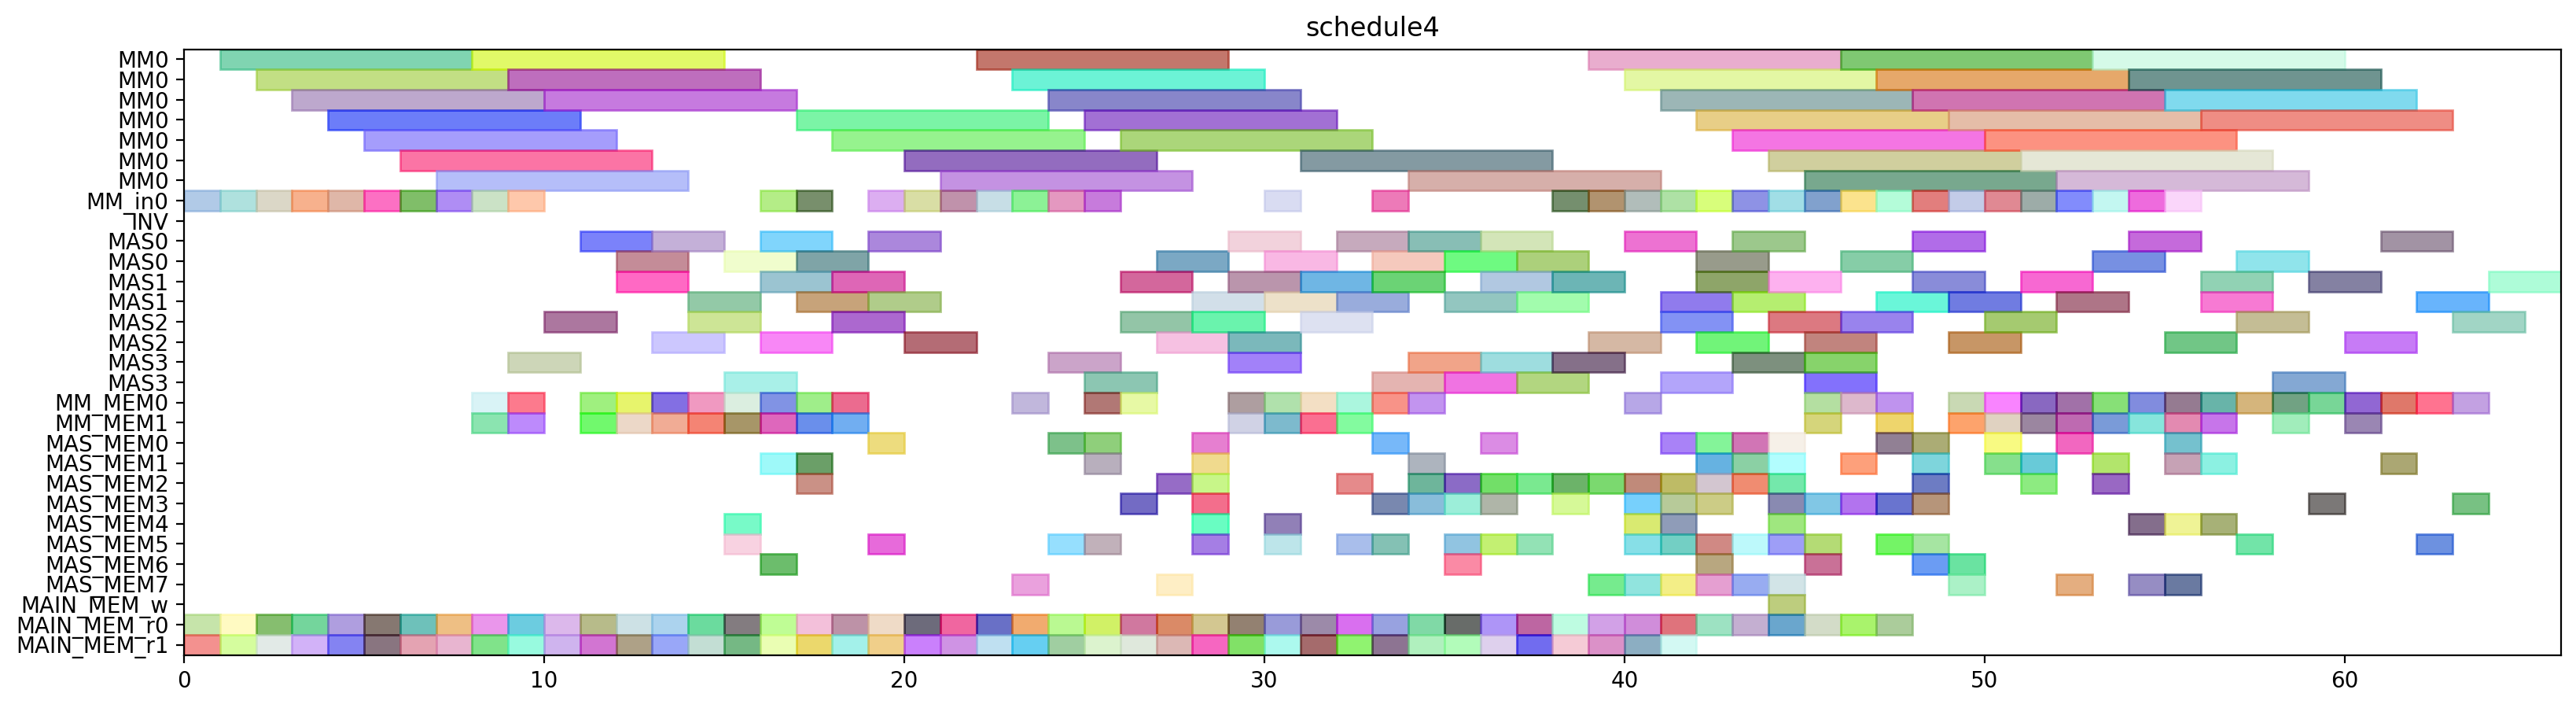

Source code (Python):
from pyschedule import Scenario, solvers, plotters, alt


def solve():
	horizon = 145
	S = Scenario("schedule4", horizon=horizon)

	# resource
	MM = S.Resources('MM', num=1, size=7)
	MM_in = S.Resources('MM_in', num=1)
	INV = S.Resource('INV')
	MAS = S.Resources('MAS', num=4, size=2, periods=range(1, horizon))
	MM_MEM = S.Resources('MM_MEM', num=2)
	MAS_MEM = S.Resources('MAS_MEM', num=8)
	MAIN_MEM_w = S.Resource('MAIN_MEM_w', size=1)
	MAIN_MEM_r = S.Resources('MAIN_MEM_r', num=2)

	# result of previous scheduling
	t4_t1_t1_in = S.Task('t4_t1_t1_in', length=1, delay_cost=1)
	S += t4_t1_t1_in >= 0
	t4_t1_t1_in += MM_in[0]

	t4_t1_t1_mem0 = S.Task('t4_t1_t1_mem0', length=1, delay_cost=1)
	S += t4_t1_t1_mem0 >= 0
	t4_t1_t1_mem0 += MAIN_MEM_r[0]

	t4_t1_t1_mem1 = S.Task('t4_t1_t1_mem1', length=1, delay_cost=1)
	S += t4_t1_t1_mem1 >= 0
	t4_t1_t1_mem1 += MAIN_MEM_r[1]

	t4_t1_t0_in = S.Task('t4_t1_t0_in', length=1, delay_cost=1)
	S += t4_t1_t0_in >= 1
	t4_t1_t0_in += MM_in[0]

	t4_t1_t0_mem0 = S.Task('t4_t1_t0_mem0', length=1, delay_cost=1)
	S += t4_t1_t0_mem0 >= 1
	t4_t1_t0_mem0 += MAIN_MEM_r[0]

	t4_t1_t0_mem1 = S.Task('t4_t1_t0_mem1', length=1, delay_cost=1)
	S += t4_t1_t0_mem1 >= 1
	t4_t1_t0_mem1 += MAIN_MEM_r[1]

	t4_t1_t1 = S.Task('t4_t1_t1', length=7, delay_cost=1)
	S += t4_t1_t1 >= 1
	t4_t1_t1 += MM[0]

	t4_t0_t1_in = S.Task('t4_t0_t1_in', length=1, delay_cost=1)
	S += t4_t0_t1_in >= 2
	t4_t0_t1_in += MM_in[0]

	t4_t0_t1_mem0 = S.Task('t4_t0_t1_mem0', length=1, delay_cost=1)
	S += t4_t0_t1_mem0 >= 2
	t4_t0_t1_mem0 += MAIN_MEM_r[0]

	t4_t0_t1_mem1 = S.Task('t4_t0_t1_mem1', length=1, delay_cost=1)
	S += t4_t0_t1_mem1 >= 2
	t4_t0_t1_mem1 += MAIN_MEM_r[1]

	t4_t1_t0 = S.Task('t4_t1_t0', length=7, delay_cost=1)
	S += t4_t1_t0 >= 2
	t4_t1_t0 += MM[0]

	t1_t1_in = S.Task('t1_t1_in', length=1, delay_cost=1)
	S += t1_t1_in >= 3
	t1_t1_in += MM_in[0]

	t1_t1_mem0 = S.Task('t1_t1_mem0', length=1, delay_cost=1)
	S += t1_t1_mem0 >= 3
	t1_t1_mem0 += MAIN_MEM_r[0]

	t1_t1_mem1 = S.Task('t1_t1_mem1', length=1, delay_cost=1)
	S += t1_t1_mem1 >= 3
	t1_t1_mem1 += MAIN_MEM_r[1]

	t4_t0_t1 = S.Task('t4_t0_t1', length=7, delay_cost=1)
	S += t4_t0_t1 >= 3
	t4_t0_t1 += MM[0]

	t1_t0_in = S.Task('t1_t0_in', length=1, delay_cost=1)
	S += t1_t0_in >= 4
	t1_t0_in += MM_in[0]

	t1_t0_mem0 = S.Task('t1_t0_mem0', length=1, delay_cost=1)
	S += t1_t0_mem0 >= 4
	t1_t0_mem0 += MAIN_MEM_r[0]

	t1_t0_mem1 = S.Task('t1_t0_mem1', length=1, delay_cost=1)
	S += t1_t0_mem1 >= 4
	t1_t0_mem1 += MAIN_MEM_r[1]

	t1_t1 = S.Task('t1_t1', length=7, delay_cost=1)
	S += t1_t1 >= 4
	t1_t1 += MM[0]

	t1_t0 = S.Task('t1_t0', length=7, delay_cost=1)
	S += t1_t0 >= 5
	t1_t0 += MM[0]

	t4_t0_t0_in = S.Task('t4_t0_t0_in', length=1, delay_cost=1)
	S += t4_t0_t0_in >= 5
	t4_t0_t0_in += MM_in[0]

	t4_t0_t0_mem0 = S.Task('t4_t0_t0_mem0', length=1, delay_cost=1)
	S += t4_t0_t0_mem0 >= 5
	t4_t0_t0_mem0 += MAIN_MEM_r[0]

	t4_t0_t0_mem1 = S.Task('t4_t0_t0_mem1', length=1, delay_cost=1)
	S += t4_t0_t0_mem1 >= 5
	t4_t0_t0_mem1 += MAIN_MEM_r[1]

	t0_t1_in = S.Task('t0_t1_in', length=1, delay_cost=1)
	S += t0_t1_in >= 6
	t0_t1_in += MM_in[0]

	t0_t1_mem0 = S.Task('t0_t1_mem0', length=1, delay_cost=1)
	S += t0_t1_mem0 >= 6
	t0_t1_mem0 += MAIN_MEM_r[0]

	t0_t1_mem1 = S.Task('t0_t1_mem1', length=1, delay_cost=1)
	S += t0_t1_mem1 >= 6
	t0_t1_mem1 += MAIN_MEM_r[1]

	t4_t0_t0 = S.Task('t4_t0_t0', length=7, delay_cost=1)
	S += t4_t0_t0 >= 6
	t4_t0_t0 += MM[0]

	t0_t1 = S.Task('t0_t1', length=7, delay_cost=1)
	S += t0_t1 >= 7
	t0_t1 += MM[0]

	t2_t1_in = S.Task('t2_t1_in', length=1, delay_cost=1)
	S += t2_t1_in >= 7
	t2_t1_in += MM_in[0]

	t2_t1_mem0 = S.Task('t2_t1_mem0', length=1, delay_cost=1)
	S += t2_t1_mem0 >= 7
	t2_t1_mem0 += MAIN_MEM_r[0]

	t2_t1_mem1 = S.Task('t2_t1_mem1', length=1, delay_cost=1)
	S += t2_t1_mem1 >= 7
	t2_t1_mem1 += MAIN_MEM_r[1]

	t2_t0_in = S.Task('t2_t0_in', length=1, delay_cost=1)
	S += t2_t0_in >= 8
	t2_t0_in += MM_in[0]

	t2_t0_mem0 = S.Task('t2_t0_mem0', length=1, delay_cost=1)
	S += t2_t0_mem0 >= 8
	t2_t0_mem0 += MAIN_MEM_r[0]

	t2_t0_mem1 = S.Task('t2_t0_mem1', length=1, delay_cost=1)
	S += t2_t0_mem1 >= 8
	t2_t0_mem1 += MAIN_MEM_r[1]

	t2_t1 = S.Task('t2_t1', length=7, delay_cost=1)
	S += t2_t1 >= 8
	t2_t1 += MM[0]

	t4_t1_t5_mem0 = S.Task('t4_t1_t5_mem0', length=1, delay_cost=1)
	S += t4_t1_t5_mem0 >= 8
	t4_t1_t5_mem0 += MM_MEM[0]

	t4_t1_t5_mem1 = S.Task('t4_t1_t5_mem1', length=1, delay_cost=1)
	S += t4_t1_t5_mem1 >= 8
	t4_t1_t5_mem1 += MM_MEM[1]

	t0_t0_in = S.Task('t0_t0_in', length=1, delay_cost=1)
	S += t0_t0_in >= 9
	t0_t0_in += MM_in[0]

	t0_t0_mem0 = S.Task('t0_t0_mem0', length=1, delay_cost=1)
	S += t0_t0_mem0 >= 9
	t0_t0_mem0 += MAIN_MEM_r[0]

	t0_t0_mem1 = S.Task('t0_t0_mem1', length=1, delay_cost=1)
	S += t0_t0_mem1 >= 9
	t0_t0_mem1 += MAIN_MEM_r[1]

	t2_t0 = S.Task('t2_t0', length=7, delay_cost=1)
	S += t2_t0 >= 9
	t2_t0 += MM[0]

	t4_t10_mem0 = S.Task('t4_t10_mem0', length=1, delay_cost=1)
	S += t4_t10_mem0 >= 9
	t4_t10_mem0 += MM_MEM[0]

	t4_t10_mem1 = S.Task('t4_t10_mem1', length=1, delay_cost=1)
	S += t4_t10_mem1 >= 9
	t4_t10_mem1 += MM_MEM[1]

	t4_t1_t5 = S.Task('t4_t1_t5', length=2, delay_cost=1)
	S += t4_t1_t5 >= 9
	t4_t1_t5 += MAS[3]

	t0_t0 = S.Task('t0_t0', length=7, delay_cost=1)
	S += t0_t0 >= 10
	t0_t0 += MM[0]

	t2_t2_mem0 = S.Task('t2_t2_mem0', length=1, delay_cost=1)
	S += t2_t2_mem0 >= 10
	t2_t2_mem0 += MAIN_MEM_r[0]

	t2_t2_mem1 = S.Task('t2_t2_mem1', length=1, delay_cost=1)
	S += t2_t2_mem1 >= 10
	t2_t2_mem1 += MAIN_MEM_r[1]

	t4_t10 = S.Task('t4_t10', length=2, delay_cost=1)
	S += t4_t10 >= 10
	t4_t10 += MAS[2]

	t0_t2_mem0 = S.Task('t0_t2_mem0', length=1, delay_cost=1)
	S += t0_t2_mem0 >= 11
	t0_t2_mem0 += MAIN_MEM_r[0]

	t0_t2_mem1 = S.Task('t0_t2_mem1', length=1, delay_cost=1)
	S += t0_t2_mem1 >= 11
	t0_t2_mem1 += MAIN_MEM_r[1]

	t10_mem0 = S.Task('t10_mem0', length=1, delay_cost=1)
	S += t10_mem0 >= 11
	t10_mem0 += MM_MEM[0]

	t10_mem1 = S.Task('t10_mem1', length=1, delay_cost=1)
	S += t10_mem1 >= 11
	t10_mem1 += MM_MEM[1]

	t2_t2 = S.Task('t2_t2', length=2, delay_cost=1)
	S += t2_t2 >= 11
	t2_t2 += MAS[0]

	t0_t2 = S.Task('t0_t2', length=2, delay_cost=1)
	S += t0_t2 >= 12
	t0_t2 += MAS[0]

	t10 = S.Task('t10', length=2, delay_cost=1)
	S += t10 >= 12
	t10 += MAS[1]

	t4_t0_t5_mem0 = S.Task('t4_t0_t5_mem0', length=1, delay_cost=1)
	S += t4_t0_t5_mem0 >= 12
	t4_t0_t5_mem0 += MM_MEM[0]

	t4_t0_t5_mem1 = S.Task('t4_t0_t5_mem1', length=1, delay_cost=1)
	S += t4_t0_t5_mem1 >= 12
	t4_t0_t5_mem1 += MM_MEM[1]

	t4_t1_t3_mem0 = S.Task('t4_t1_t3_mem0', length=1, delay_cost=1)
	S += t4_t1_t3_mem0 >= 12
	t4_t1_t3_mem0 += MAIN_MEM_r[0]

	t4_t1_t3_mem1 = S.Task('t4_t1_t3_mem1', length=1, delay_cost=1)
	S += t4_t1_t3_mem1 >= 12
	t4_t1_t3_mem1 += MAIN_MEM_r[1]

	t4_t00_mem0 = S.Task('t4_t00_mem0', length=1, delay_cost=1)
	S += t4_t00_mem0 >= 13
	t4_t00_mem0 += MM_MEM[0]

	t4_t00_mem1 = S.Task('t4_t00_mem1', length=1, delay_cost=1)
	S += t4_t00_mem1 >= 13
	t4_t00_mem1 += MM_MEM[1]

	t4_t0_t2_mem0 = S.Task('t4_t0_t2_mem0', length=1, delay_cost=1)
	S += t4_t0_t2_mem0 >= 13
	t4_t0_t2_mem0 += MAIN_MEM_r[0]

	t4_t0_t2_mem1 = S.Task('t4_t0_t2_mem1', length=1, delay_cost=1)
	S += t4_t0_t2_mem1 >= 13
	t4_t0_t2_mem1 += MAIN_MEM_r[1]

	t4_t0_t5 = S.Task('t4_t0_t5', length=2, delay_cost=1)
	S += t4_t0_t5 >= 13
	t4_t0_t5 += MAS[2]

	t4_t1_t3 = S.Task('t4_t1_t3', length=2, delay_cost=1)
	S += t4_t1_t3 >= 13
	t4_t1_t3 += MAS[0]

	t1_t5_mem0 = S.Task('t1_t5_mem0', length=1, delay_cost=1)
	S += t1_t5_mem0 >= 14
	t1_t5_mem0 += MM_MEM[0]

	t1_t5_mem1 = S.Task('t1_t5_mem1', length=1, delay_cost=1)
	S += t1_t5_mem1 >= 14
	t1_t5_mem1 += MM_MEM[1]

	t4_t00 = S.Task('t4_t00', length=2, delay_cost=1)
	S += t4_t00 >= 14
	t4_t00 += MAS[2]

	t4_t0_t2 = S.Task('t4_t0_t2', length=2, delay_cost=1)
	S += t4_t0_t2 >= 14
	t4_t0_t2 += MAS[1]

	t4_t1_t2_mem0 = S.Task('t4_t1_t2_mem0', length=1, delay_cost=1)
	S += t4_t1_t2_mem0 >= 14
	t4_t1_t2_mem0 += MAIN_MEM_r[0]

	t4_t1_t2_mem1 = S.Task('t4_t1_t2_mem1', length=1, delay_cost=1)
	S += t4_t1_t2_mem1 >= 14
	t4_t1_t2_mem1 += MAIN_MEM_r[1]

	t1_t5 = S.Task('t1_t5', length=2, delay_cost=1)
	S += t1_t5 >= 15
	t1_t5 += MAS[0]

	t2_t5_mem0 = S.Task('t2_t5_mem0', length=1, delay_cost=1)
	S += t2_t5_mem0 >= 15
	t2_t5_mem0 += MM_MEM[0]

	t2_t5_mem1 = S.Task('t2_t5_mem1', length=1, delay_cost=1)
	S += t2_t5_mem1 >= 15
	t2_t5_mem1 += MM_MEM[1]

	t4_t0_t3_mem0 = S.Task('t4_t0_t3_mem0', length=1, delay_cost=1)
	S += t4_t0_t3_mem0 >= 15
	t4_t0_t3_mem0 += MAIN_MEM_r[0]

	t4_t0_t3_mem1 = S.Task('t4_t0_t3_mem1', length=1, delay_cost=1)
	S += t4_t0_t3_mem1 >= 15
	t4_t0_t3_mem1 += MAIN_MEM_r[1]

	t4_t1_t2 = S.Task('t4_t1_t2', length=2, delay_cost=1)
	S += t4_t1_t2 >= 15
	t4_t1_t2 += MAS[3]

	t00_mem0 = S.Task('t00_mem0', length=1, delay_cost=1)
	S += t00_mem0 >= 16
	t00_mem0 += MM_MEM[0]

	t00_mem1 = S.Task('t00_mem1', length=1, delay_cost=1)
	S += t00_mem1 >= 16
	t00_mem1 += MM_MEM[1]

	t1_t2_mem0 = S.Task('t1_t2_mem0', length=1, delay_cost=1)
	S += t1_t2_mem0 >= 16
	t1_t2_mem0 += MAIN_MEM_r[0]

	t1_t2_mem1 = S.Task('t1_t2_mem1', length=1, delay_cost=1)
	S += t1_t2_mem1 >= 16
	t1_t2_mem1 += MAIN_MEM_r[1]

	t2_t5 = S.Task('t2_t5', length=2, delay_cost=1)
	S += t2_t5 >= 16
	t2_t5 += MAS[1]

	t4_t0_t3 = S.Task('t4_t0_t3', length=2, delay_cost=1)
	S += t4_t0_t3 >= 16
	t4_t0_t3 += MAS[0]

	t4_t1_t4_in = S.Task('t4_t1_t4_in', length=1, delay_cost=1)
	S += t4_t1_t4_in >= 16
	t4_t1_t4_in += MM_in[0]

	t4_t1_t4_mem0 = S.Task('t4_t1_t4_mem0', length=1, delay_cost=1)
	S += t4_t1_t4_mem0 >= 16
	t4_t1_t4_mem0 += MAS_MEM[6]

	t4_t1_t4_mem1 = S.Task('t4_t1_t4_mem1', length=1, delay_cost=1)
	S += t4_t1_t4_mem1 >= 16
	t4_t1_t4_mem1 += MAS_MEM[1]

	t00 = S.Task('t00', length=2, delay_cost=1)
	S += t00 >= 17
	t00 += MAS[1]

	t1_t2 = S.Task('t1_t2', length=2, delay_cost=1)
	S += t1_t2 >= 17
	t1_t2 += MAS[0]

	t20_mem0 = S.Task('t20_mem0', length=1, delay_cost=1)
	S += t20_mem0 >= 17
	t20_mem0 += MM_MEM[0]

	t20_mem1 = S.Task('t20_mem1', length=1, delay_cost=1)
	S += t20_mem1 >= 17
	t20_mem1 += MM_MEM[1]

	t2_t3_mem0 = S.Task('t2_t3_mem0', length=1, delay_cost=1)
	S += t2_t3_mem0 >= 17
	t2_t3_mem0 += MAIN_MEM_r[0]

	t2_t3_mem1 = S.Task('t2_t3_mem1', length=1, delay_cost=1)
	S += t2_t3_mem1 >= 17
	t2_t3_mem1 += MAIN_MEM_r[1]

	t4_t0_t4_in = S.Task('t4_t0_t4_in', length=1, delay_cost=1)
	S += t4_t0_t4_in >= 17
	t4_t0_t4_in += MM_in[0]

	t4_t0_t4_mem0 = S.Task('t4_t0_t4_mem0', length=1, delay_cost=1)
	S += t4_t0_t4_mem0 >= 17
	t4_t0_t4_mem0 += MAS_MEM[2]

	t4_t0_t4_mem1 = S.Task('t4_t0_t4_mem1', length=1, delay_cost=1)
	S += t4_t0_t4_mem1 >= 17
	t4_t0_t4_mem1 += MAS_MEM[1]

	t4_t1_t4 = S.Task('t4_t1_t4', length=7, delay_cost=1)
	S += t4_t1_t4 >= 17
	t4_t1_t4 += MM[0]

	t0_t3_mem0 = S.Task('t0_t3_mem0', length=1, delay_cost=1)
	S += t0_t3_mem0 >= 18
	t0_t3_mem0 += MAIN_MEM_r[0]

	t0_t3_mem1 = S.Task('t0_t3_mem1', length=1, delay_cost=1)
	S += t0_t3_mem1 >= 18
	t0_t3_mem1 += MAIN_MEM_r[1]

	t0_t5_mem0 = S.Task('t0_t5_mem0', length=1, delay_cost=1)
	S += t0_t5_mem0 >= 18
	t0_t5_mem0 += MM_MEM[0]

	t0_t5_mem1 = S.Task('t0_t5_mem1', length=1, delay_cost=1)
	S += t0_t5_mem1 >= 18
	t0_t5_mem1 += MM_MEM[1]

	t20 = S.Task('t20', length=2, delay_cost=1)
	S += t20 >= 18
	t20 += MAS[1]

	t2_t3 = S.Task('t2_t3', length=2, delay_cost=1)
	S += t2_t3 >= 18
	t2_t3 += MAS[2]

	t4_t0_t4 = S.Task('t4_t0_t4', length=7, delay_cost=1)
	S += t4_t0_t4 >= 18
	t4_t0_t4 += MM[0]

	t0_t3 = S.Task('t0_t3', length=2, delay_cost=1)
	S += t0_t3 >= 19
	t0_t3 += MAS[0]

	t0_t5 = S.Task('t0_t5', length=2, delay_cost=1)
	S += t0_t5 >= 19
	t0_t5 += MAS[1]

	t1_t3_mem0 = S.Task('t1_t3_mem0', length=1, delay_cost=1)
	S += t1_t3_mem0 >= 19
	t1_t3_mem0 += MAIN_MEM_r[0]

	t1_t3_mem1 = S.Task('t1_t3_mem1', length=1, delay_cost=1)
	S += t1_t3_mem1 >= 19
	t1_t3_mem1 += MAIN_MEM_r[1]

	t2_t4_in = S.Task('t2_t4_in', length=1, delay_cost=1)
	S += t2_t4_in >= 19
	t2_t4_in += MM_in[0]

	t2_t4_mem0 = S.Task('t2_t4_mem0', length=1, delay_cost=1)
	S += t2_t4_mem0 >= 19
	t2_t4_mem0 += MAS_MEM[0]

	t2_t4_mem1 = S.Task('t2_t4_mem1', length=1, delay_cost=1)
	S += t2_t4_mem1 >= 19
	t2_t4_mem1 += MAS_MEM[5]

	t1_t3 = S.Task('t1_t3', length=2, delay_cost=1)
	S += t1_t3 >= 20
	t1_t3 += MAS[2]

	t2_t4 = S.Task('t2_t4', length=7, delay_cost=1)
	S += t2_t4 >= 20
	t2_t4 += MM[0]

	t4_t8_t1_in = S.Task('t4_t8_t1_in', length=1, delay_cost=1)
	S += t4_t8_t1_in >= 20
	t4_t8_t1_in += MM_in[0]

	t4_t8_t1_mem0 = S.Task('t4_t8_t1_mem0', length=1, delay_cost=1)
	S += t4_t8_t1_mem0 >= 20
	t4_t8_t1_mem0 += MAIN_MEM_r[0]

	t4_t8_t1_mem1 = S.Task('t4_t8_t1_mem1', length=1, delay_cost=1)
	S += t4_t8_t1_mem1 >= 20
	t4_t8_t1_mem1 += MAIN_MEM_r[1]

	t4_t2_t1_in = S.Task('t4_t2_t1_in', length=1, delay_cost=1)
	S += t4_t2_t1_in >= 21
	t4_t2_t1_in += MM_in[0]

	t4_t2_t1_mem0 = S.Task('t4_t2_t1_mem0', length=1, delay_cost=1)
	S += t4_t2_t1_mem0 >= 21
	t4_t2_t1_mem0 += MAIN_MEM_r[0]

	t4_t2_t1_mem1 = S.Task('t4_t2_t1_mem1', length=1, delay_cost=1)
	S += t4_t2_t1_mem1 >= 21
	t4_t2_t1_mem1 += MAIN_MEM_r[1]

	t4_t8_t1 = S.Task('t4_t8_t1', length=7, delay_cost=1)
	S += t4_t8_t1 >= 21
	t4_t8_t1 += MM[0]

	t4_t2_t0_in = S.Task('t4_t2_t0_in', length=1, delay_cost=1)
	S += t4_t2_t0_in >= 22
	t4_t2_t0_in += MM_in[0]

	t4_t2_t0_mem0 = S.Task('t4_t2_t0_mem0', length=1, delay_cost=1)
	S += t4_t2_t0_mem0 >= 22
	t4_t2_t0_mem0 += MAIN_MEM_r[0]

	t4_t2_t0_mem1 = S.Task('t4_t2_t0_mem1', length=1, delay_cost=1)
	S += t4_t2_t0_mem1 >= 22
	t4_t2_t0_mem1 += MAIN_MEM_r[1]

	t4_t2_t1 = S.Task('t4_t2_t1', length=7, delay_cost=1)
	S += t4_t2_t1 >= 22
	t4_t2_t1 += MM[0]

	t4_t2_t0 = S.Task('t4_t2_t0', length=7, delay_cost=1)
	S += t4_t2_t0 >= 23
	t4_t2_t0 += MM[0]

	t4_t8_t0_in = S.Task('t4_t8_t0_in', length=1, delay_cost=1)
	S += t4_t8_t0_in >= 23
	t4_t8_t0_in += MM_in[0]

	t4_t8_t0_mem0 = S.Task('t4_t8_t0_mem0', length=1, delay_cost=1)
	S += t4_t8_t0_mem0 >= 23
	t4_t8_t0_mem0 += MAIN_MEM_r[0]

	t4_t8_t0_mem1 = S.Task('t4_t8_t0_mem1', length=1, delay_cost=1)
	S += t4_t8_t0_mem1 >= 23
	t4_t8_t0_mem1 += MAIN_MEM_r[1]

	t1_t4_in = S.Task('t1_t4_in', length=1, delay_cost=1)
	S += t1_t4_in >= 24
	t1_t4_in += MM_in[0]

	t1_t4_mem0 = S.Task('t1_t4_mem0', length=1, delay_cost=1)
	S += t1_t4_mem0 >= 24
	t1_t4_mem0 += MAS_MEM[0]

	t1_t4_mem1 = S.Task('t1_t4_mem1', length=1, delay_cost=1)
	S += t1_t4_mem1 >= 24
	t1_t4_mem1 += MAS_MEM[5]

	t4_t2_t3_mem0 = S.Task('t4_t2_t3_mem0', length=1, delay_cost=1)
	S += t4_t2_t3_mem0 >= 24
	t4_t2_t3_mem0 += MAIN_MEM_r[0]

	t4_t2_t3_mem1 = S.Task('t4_t2_t3_mem1', length=1, delay_cost=1)
	S += t4_t2_t3_mem1 >= 24
	t4_t2_t3_mem1 += MAIN_MEM_r[1]

	t4_t8_t0 = S.Task('t4_t8_t0', length=7, delay_cost=1)
	S += t4_t8_t0 >= 24
	t4_t8_t0 += MM[0]

	t0_t4_in = S.Task('t0_t4_in', length=1, delay_cost=1)
	S += t0_t4_in >= 25
	t0_t4_in += MM_in[0]

	t0_t4_mem0 = S.Task('t0_t4_mem0', length=1, delay_cost=1)
	S += t0_t4_mem0 >= 25
	t0_t4_mem0 += MAS_MEM[0]

	t0_t4_mem1 = S.Task('t0_t4_mem1', length=1, delay_cost=1)
	S += t0_t4_mem1 >= 25
	t0_t4_mem1 += MAS_MEM[1]

	t1_t4 = S.Task('t1_t4', length=7, delay_cost=1)
	S += t1_t4 >= 25
	t1_t4 += MM[0]

	t4_t2_t3 = S.Task('t4_t2_t3', length=2, delay_cost=1)
	S += t4_t2_t3 >= 25
	t4_t2_t3 += MAS[3]

	t81_mem0 = S.Task('t81_mem0', length=1, delay_cost=1)
	S += t81_mem0 >= 25
	t81_mem0 += MAIN_MEM_r[0]

	t81_mem1 = S.Task('t81_mem1', length=1, delay_cost=1)
	S += t81_mem1 >= 25
	t81_mem1 += MAIN_MEM_r[1]

	t0_t4 = S.Task('t0_t4', length=7, delay_cost=1)
	S += t0_t4 >= 26
	t0_t4 += MM[0]

	t81 = S.Task('t81', length=2, delay_cost=1)
	S += t81 >= 26
	t81 += MAS[2]

	t91_mem0 = S.Task('t91_mem0', length=1, delay_cost=1)
	S += t91_mem0 >= 26
	t91_mem0 += MAIN_MEM_r[0]

	t91_mem1 = S.Task('t91_mem1', length=1, delay_cost=1)
	S += t91_mem1 >= 26
	t91_mem1 += MAIN_MEM_r[1]

	t4_t41_mem0 = S.Task('t4_t41_mem0', length=1, delay_cost=1)
	S += t4_t41_mem0 >= 27
	t4_t41_mem0 += MAIN_MEM_r[0]

	t4_t41_mem1 = S.Task('t4_t41_mem1', length=1, delay_cost=1)
	S += t4_t41_mem1 >= 27
	t4_t41_mem1 += MAIN_MEM_r[1]

	t91 = S.Task('t91', length=2, delay_cost=1)
	S += t91 >= 27
	t91 += MAS[2]

	t4_t41 = S.Task('t4_t41', length=2, delay_cost=1)
	S += t4_t41 >= 28
	t4_t41 += MAS[2]

	t4_t51_mem0 = S.Task('t4_t51_mem0', length=1, delay_cost=1)
	S += t4_t51_mem0 >= 28
	t4_t51_mem0 += MAIN_MEM_r[0]

	t4_t51_mem1 = S.Task('t4_t51_mem1', length=1, delay_cost=1)
	S += t4_t51_mem1 >= 28
	t4_t51_mem1 += MAIN_MEM_r[1]

	t5_t51_mem0 = S.Task('t5_t51_mem0', length=1, delay_cost=1)
	S += t5_t51_mem0 >= 28
	t5_t51_mem0 += MAS_MEM[4]

	t5_t51_mem1 = S.Task('t5_t51_mem1', length=1, delay_cost=1)
	S += t5_t51_mem1 >= 28
	t5_t51_mem1 += MAS_MEM[5]

	t100_mem0 = S.Task('t100_mem0', length=1, delay_cost=1)
	S += t100_mem0 >= 29
	t100_mem0 += MAIN_MEM_r[0]

	t100_mem1 = S.Task('t100_mem1', length=1, delay_cost=1)
	S += t100_mem1 >= 29
	t100_mem1 += MAIN_MEM_r[1]

	t4_t2_t5_mem0 = S.Task('t4_t2_t5_mem0', length=1, delay_cost=1)
	S += t4_t2_t5_mem0 >= 29
	t4_t2_t5_mem0 += MM_MEM[0]

	t4_t2_t5_mem1 = S.Task('t4_t2_t5_mem1', length=1, delay_cost=1)
	S += t4_t2_t5_mem1 >= 29
	t4_t2_t5_mem1 += MM_MEM[1]

	t4_t51 = S.Task('t4_t51', length=2, delay_cost=1)
	S += t4_t51 >= 29
	t4_t51 += MAS[2]

	t5_t51 = S.Task('t5_t51', length=2, delay_cost=1)
	S += t5_t51 >= 29
	t5_t51 += MAS[0]

	t100 = S.Task('t100', length=2, delay_cost=1)
	S += t100 >= 30
	t100 += MAS[1]

	t4_t2_t5 = S.Task('t4_t2_t5', length=2, delay_cost=1)
	S += t4_t2_t5 >= 30
	t4_t2_t5 += MAS[0]

	t4_t6_t1_in = S.Task('t4_t6_t1_in', length=1, delay_cost=1)
	S += t4_t6_t1_in >= 30
	t4_t6_t1_in += MM_in[0]

	t4_t6_t1_mem0 = S.Task('t4_t6_t1_mem0', length=1, delay_cost=1)
	S += t4_t6_t1_mem0 >= 30
	t4_t6_t1_mem0 += MAS_MEM[4]

	t4_t6_t1_mem1 = S.Task('t4_t6_t1_mem1', length=1, delay_cost=1)
	S += t4_t6_t1_mem1 >= 30
	t4_t6_t1_mem1 += MAS_MEM[5]

	t4_t80_mem0 = S.Task('t4_t80_mem0', length=1, delay_cost=1)
	S += t4_t80_mem0 >= 30
	t4_t80_mem0 += MM_MEM[0]

	t4_t80_mem1 = S.Task('t4_t80_mem1', length=1, delay_cost=1)
	S += t4_t80_mem1 >= 30
	t4_t80_mem1 += MM_MEM[1]

	t4_t8_t3_mem0 = S.Task('t4_t8_t3_mem0', length=1, delay_cost=1)
	S += t4_t8_t3_mem0 >= 30
	t4_t8_t3_mem0 += MAIN_MEM_r[0]

	t4_t8_t3_mem1 = S.Task('t4_t8_t3_mem1', length=1, delay_cost=1)
	S += t4_t8_t3_mem1 >= 30
	t4_t8_t3_mem1 += MAIN_MEM_r[1]

	t4_t6_t1 = S.Task('t4_t6_t1', length=7, delay_cost=1)
	S += t4_t6_t1 >= 31
	t4_t6_t1 += MM[0]

	t4_t80 = S.Task('t4_t80', length=2, delay_cost=1)
	S += t4_t80 >= 31
	t4_t80 += MAS[1]

	t4_t8_t2_mem0 = S.Task('t4_t8_t2_mem0', length=1, delay_cost=1)
	S += t4_t8_t2_mem0 >= 31
	t4_t8_t2_mem0 += MAIN_MEM_r[0]

	t4_t8_t2_mem1 = S.Task('t4_t8_t2_mem1', length=1, delay_cost=1)
	S += t4_t8_t2_mem1 >= 31
	t4_t8_t2_mem1 += MAIN_MEM_r[1]

	t4_t8_t3 = S.Task('t4_t8_t3', length=2, delay_cost=1)
	S += t4_t8_t3 >= 31
	t4_t8_t3 += MAS[2]

	t4_t8_t5_mem0 = S.Task('t4_t8_t5_mem0', length=1, delay_cost=1)
	S += t4_t8_t5_mem0 >= 31
	t4_t8_t5_mem0 += MM_MEM[0]

	t4_t8_t5_mem1 = S.Task('t4_t8_t5_mem1', length=1, delay_cost=1)
	S += t4_t8_t5_mem1 >= 31
	t4_t8_t5_mem1 += MM_MEM[1]

	t101_mem0 = S.Task('t101_mem0', length=1, delay_cost=1)
	S += t101_mem0 >= 32
	t101_mem0 += MAIN_MEM_r[0]

	t101_mem1 = S.Task('t101_mem1', length=1, delay_cost=1)
	S += t101_mem1 >= 32
	t101_mem1 += MAIN_MEM_r[1]

	t4_t20_mem0 = S.Task('t4_t20_mem0', length=1, delay_cost=1)
	S += t4_t20_mem0 >= 32
	t4_t20_mem0 += MM_MEM[0]

	t4_t20_mem1 = S.Task('t4_t20_mem1', length=1, delay_cost=1)
	S += t4_t20_mem1 >= 32
	t4_t20_mem1 += MM_MEM[1]

	t4_t8_t2 = S.Task('t4_t8_t2', length=2, delay_cost=1)
	S += t4_t8_t2 >= 32
	t4_t8_t2 += MAS[0]

	t4_t8_t5 = S.Task('t4_t8_t5', length=2, delay_cost=1)
	S += t4_t8_t5 >= 32
	t4_t8_t5 += MAS[1]

	t101 = S.Task('t101', length=2, delay_cost=1)
	S += t101 >= 33
	t101 += MAS[1]

	t4_t20 = S.Task('t4_t20', length=2, delay_cost=1)
	S += t4_t20 >= 33
	t4_t20 += MAS[0]

	t4_t8_t4_in = S.Task('t4_t8_t4_in', length=1, delay_cost=1)
	S += t4_t8_t4_in >= 33
	t4_t8_t4_in += MM_in[0]

	t4_t8_t4_mem0 = S.Task('t4_t8_t4_mem0', length=1, delay_cost=1)
	S += t4_t8_t4_mem0 >= 33
	t4_t8_t4_mem0 += MAS_MEM[0]

	t4_t8_t4_mem1 = S.Task('t4_t8_t4_mem1', length=1, delay_cost=1)
	S += t4_t8_t4_mem1 >= 33
	t4_t8_t4_mem1 += MAS_MEM[5]

	t90_mem0 = S.Task('t90_mem0', length=1, delay_cost=1)
	S += t90_mem0 >= 33
	t90_mem0 += MAIN_MEM_r[0]

	t90_mem1 = S.Task('t90_mem1', length=1, delay_cost=1)
	S += t90_mem1 >= 33
	t90_mem1 += MAIN_MEM_r[1]

	t4_t50_mem0 = S.Task('t4_t50_mem0', length=1, delay_cost=1)
	S += t4_t50_mem0 >= 34
	t4_t50_mem0 += MAIN_MEM_r[0]

	t4_t50_mem1 = S.Task('t4_t50_mem1', length=1, delay_cost=1)
	S += t4_t50_mem1 >= 34
	t4_t50_mem1 += MAIN_MEM_r[1]

	t4_t8_t4 = S.Task('t4_t8_t4', length=7, delay_cost=1)
	S += t4_t8_t4 >= 34
	t4_t8_t4 += MM[0]

	t5_t8_t3_mem0 = S.Task('t5_t8_t3_mem0', length=1, delay_cost=1)
	S += t5_t8_t3_mem0 >= 34
	t5_t8_t3_mem0 += MAS_MEM[2]

	t5_t8_t3_mem1 = S.Task('t5_t8_t3_mem1', length=1, delay_cost=1)
	S += t5_t8_t3_mem1 >= 34
	t5_t8_t3_mem1 += MAS_MEM[3]

	t90 = S.Task('t90', length=2, delay_cost=1)
	S += t90 >= 34
	t90 += MAS[3]

	t4_t50 = S.Task('t4_t50', length=2, delay_cost=1)
	S += t4_t50 >= 35
	t4_t50 += MAS[1]

	t5_t1_t3_mem0 = S.Task('t5_t1_t3_mem0', length=1, delay_cost=1)
	S += t5_t1_t3_mem0 >= 35
	t5_t1_t3_mem0 += MAS_MEM[6]

	t5_t1_t3_mem1 = S.Task('t5_t1_t3_mem1', length=1, delay_cost=1)
	S += t5_t1_t3_mem1 >= 35
	t5_t1_t3_mem1 += MAS_MEM[5]

	t5_t2_t3_mem0 = S.Task('t5_t2_t3_mem0', length=1, delay_cost=1)
	S += t5_t2_t3_mem0 >= 35
	t5_t2_t3_mem0 += MAS_MEM[2]

	t5_t2_t3_mem1 = S.Task('t5_t2_t3_mem1', length=1, delay_cost=1)
	S += t5_t2_t3_mem1 >= 35
	t5_t2_t3_mem1 += MAS_MEM[3]

	t5_t8_t3 = S.Task('t5_t8_t3', length=2, delay_cost=1)
	S += t5_t8_t3 >= 35
	t5_t8_t3 += MAS[0]

	t80_mem0 = S.Task('t80_mem0', length=1, delay_cost=1)
	S += t80_mem0 >= 35
	t80_mem0 += MAIN_MEM_r[0]

	t80_mem1 = S.Task('t80_mem1', length=1, delay_cost=1)
	S += t80_mem1 >= 35
	t80_mem1 += MAIN_MEM_r[1]

	t4_t40_mem0 = S.Task('t4_t40_mem0', length=1, delay_cost=1)
	S += t4_t40_mem0 >= 36
	t4_t40_mem0 += MAIN_MEM_r[0]

	t4_t40_mem1 = S.Task('t4_t40_mem1', length=1, delay_cost=1)
	S += t4_t40_mem1 >= 36
	t4_t40_mem1 += MAIN_MEM_r[1]

	t4_t6_t3_mem0 = S.Task('t4_t6_t3_mem0', length=1, delay_cost=1)
	S += t4_t6_t3_mem0 >= 36
	t4_t6_t3_mem0 += MAS_MEM[2]

	t4_t6_t3_mem1 = S.Task('t4_t6_t3_mem1', length=1, delay_cost=1)
	S += t4_t6_t3_mem1 >= 36
	t4_t6_t3_mem1 += MAS_MEM[5]

	t5_t1_t3 = S.Task('t5_t1_t3', length=2, delay_cost=1)
	S += t5_t1_t3 >= 36
	t5_t1_t3 += MAS[0]

	t5_t2_t3 = S.Task('t5_t2_t3', length=2, delay_cost=1)
	S += t5_t2_t3 >= 36
	t5_t2_t3 += MAS[3]

	t80 = S.Task('t80', length=2, delay_cost=1)
	S += t80 >= 36
	t80 += MAS[1]

	t4_t2_t2_mem0 = S.Task('t4_t2_t2_mem0', length=1, delay_cost=1)
	S += t4_t2_t2_mem0 >= 37
	t4_t2_t2_mem0 += MAIN_MEM_r[0]

	t4_t2_t2_mem1 = S.Task('t4_t2_t2_mem1', length=1, delay_cost=1)
	S += t4_t2_t2_mem1 >= 37
	t4_t2_t2_mem1 += MAIN_MEM_r[1]

	t4_t40 = S.Task('t4_t40', length=2, delay_cost=1)
	S += t4_t40 >= 37
	t4_t40 += MAS[1]

	t4_t6_t3 = S.Task('t4_t6_t3', length=2, delay_cost=1)
	S += t4_t6_t3 >= 37
	t4_t6_t3 += MAS[3]

	t5_t0_t3_mem0 = S.Task('t5_t0_t3_mem0', length=1, delay_cost=1)
	S += t5_t0_t3_mem0 >= 37
	t5_t0_t3_mem0 += MAS_MEM[2]

	t5_t0_t3_mem1 = S.Task('t5_t0_t3_mem1', length=1, delay_cost=1)
	S += t5_t0_t3_mem1 >= 37
	t5_t0_t3_mem1 += MAS_MEM[5]

	t4_t2_t2 = S.Task('t4_t2_t2', length=2, delay_cost=1)
	S += t4_t2_t2 >= 38
	t4_t2_t2 += MAS[1]

	t4_t6_t0_in = S.Task('t4_t6_t0_in', length=1, delay_cost=1)
	S += t4_t6_t0_in >= 38
	t4_t6_t0_in += MM_in[0]

	t4_t6_t0_mem0 = S.Task('t4_t6_t0_mem0', length=1, delay_cost=1)
	S += t4_t6_t0_mem0 >= 38
	t4_t6_t0_mem0 += MAS_MEM[2]

	t4_t6_t0_mem1 = S.Task('t4_t6_t0_mem1', length=1, delay_cost=1)
	S += t4_t6_t0_mem1 >= 38
	t4_t6_t0_mem1 += MAS_MEM[3]

	t5_t0_t3 = S.Task('t5_t0_t3', length=2, delay_cost=1)
	S += t5_t0_t3 >= 38
	t5_t0_t3 += MAS[3]

	t71_mem0 = S.Task('t71_mem0', length=1, delay_cost=1)
	S += t71_mem0 >= 38
	t71_mem0 += MAIN_MEM_r[0]

	t71_mem1 = S.Task('t71_mem1', length=1, delay_cost=1)
	S += t71_mem1 >= 38
	t71_mem1 += MAIN_MEM_r[1]

	t4_t2_t4_in = S.Task('t4_t2_t4_in', length=1, delay_cost=1)
	S += t4_t2_t4_in >= 39
	t4_t2_t4_in += MM_in[0]

	t4_t2_t4_mem0 = S.Task('t4_t2_t4_mem0', length=1, delay_cost=1)
	S += t4_t2_t4_mem0 >= 39
	t4_t2_t4_mem0 += MAS_MEM[2]

	t4_t2_t4_mem1 = S.Task('t4_t2_t4_mem1', length=1, delay_cost=1)
	S += t4_t2_t4_mem1 >= 39
	t4_t2_t4_mem1 += MAS_MEM[7]

	t4_t6_t0 = S.Task('t4_t6_t0', length=7, delay_cost=1)
	S += t4_t6_t0 >= 39
	t4_t6_t0 += MM[0]

	t70_mem0 = S.Task('t70_mem0', length=1, delay_cost=1)
	S += t70_mem0 >= 39
	t70_mem0 += MAIN_MEM_r[0]

	t70_mem1 = S.Task('t70_mem1', length=1, delay_cost=1)
	S += t70_mem1 >= 39
	t70_mem1 += MAIN_MEM_r[1]

	t71 = S.Task('t71', length=2, delay_cost=1)
	S += t71 >= 39
	t71 += MAS[2]

	t4_t2_t4 = S.Task('t4_t2_t4', length=7, delay_cost=1)
	S += t4_t2_t4 >= 40
	t4_t2_t4 += MM[0]

	t5_t1_t1_in = S.Task('t5_t1_t1_in', length=1, delay_cost=1)
	S += t5_t1_t1_in >= 40
	t5_t1_t1_in += MM_in[0]

	t5_t1_t1_mem0 = S.Task('t5_t1_t1_mem0', length=1, delay_cost=1)
	S += t5_t1_t1_mem0 >= 40
	t5_t1_t1_mem0 += MAS_MEM[4]

	t5_t1_t1_mem1 = S.Task('t5_t1_t1_mem1', length=1, delay_cost=1)
	S += t5_t1_t1_mem1 >= 40
	t5_t1_t1_mem1 += MAS_MEM[5]

	t5_t50_mem0 = S.Task('t5_t50_mem0', length=1, delay_cost=1)
	S += t5_t50_mem0 >= 40
	t5_t50_mem0 += MAS_MEM[2]

	t5_t50_mem1 = S.Task('t5_t50_mem1', length=1, delay_cost=1)
	S += t5_t50_mem1 >= 40
	t5_t50_mem1 += MAS_MEM[7]

	t5_t8_t2_mem0 = S.Task('t5_t8_t2_mem0', length=1, delay_cost=1)
	S += t5_t8_t2_mem0 >= 40
	t5_t8_t2_mem0 += MAIN_MEM_r[0]

	t5_t8_t2_mem1 = S.Task('t5_t8_t2_mem1', length=1, delay_cost=1)
	S += t5_t8_t2_mem1 >= 40
	t5_t8_t2_mem1 += MAIN_MEM_r[1]

	t70 = S.Task('t70', length=2, delay_cost=1)
	S += t70 >= 40
	t70 += MAS[0]

	t5_t0_t2_mem0 = S.Task('t5_t0_t2_mem0', length=1, delay_cost=1)
	S += t5_t0_t2_mem0 >= 41
	t5_t0_t2_mem0 += MAIN_MEM_r[0]

	t5_t0_t2_mem1 = S.Task('t5_t0_t2_mem1', length=1, delay_cost=1)
	S += t5_t0_t2_mem1 >= 41
	t5_t0_t2_mem1 += MAIN_MEM_r[1]

	t5_t1_t1 = S.Task('t5_t1_t1', length=7, delay_cost=1)
	S += t5_t1_t1 >= 41
	t5_t1_t1 += MM[0]

	t5_t1_t2_mem0 = S.Task('t5_t1_t2_mem0', length=1, delay_cost=1)
	S += t5_t1_t2_mem0 >= 41
	t5_t1_t2_mem0 += MAS_MEM[0]

	t5_t1_t2_mem1 = S.Task('t5_t1_t2_mem1', length=1, delay_cost=1)
	S += t5_t1_t2_mem1 >= 41
	t5_t1_t2_mem1 += MAS_MEM[5]

	t5_t2_t1_in = S.Task('t5_t2_t1_in', length=1, delay_cost=1)
	S += t5_t2_t1_in >= 41
	t5_t2_t1_in += MM_in[0]

	t5_t2_t1_mem0 = S.Task('t5_t2_t1_mem0', length=1, delay_cost=1)
	S += t5_t2_t1_mem0 >= 41
	t5_t2_t1_mem0 += MAS_MEM[4]

	t5_t2_t1_mem1 = S.Task('t5_t2_t1_mem1', length=1, delay_cost=1)
	S += t5_t2_t1_mem1 >= 41
	t5_t2_t1_mem1 += MAS_MEM[3]

	t5_t50 = S.Task('t5_t50', length=2, delay_cost=1)
	S += t5_t50 >= 41
	t5_t50 += MAS[2]

	t5_t8_t2 = S.Task('t5_t8_t2', length=2, delay_cost=1)
	S += t5_t8_t2 >= 41
	t5_t8_t2 += MAS[1]

	t4_t6_t2_mem0 = S.Task('t4_t6_t2_mem0', length=1, delay_cost=1)
	S += t4_t6_t2_mem0 >= 42
	t4_t6_t2_mem0 += MAS_MEM[2]

	t4_t6_t2_mem1 = S.Task('t4_t6_t2_mem1', length=1, delay_cost=1)
	S += t4_t6_t2_mem1 >= 42
	t4_t6_t2_mem1 += MAS_MEM[5]

	t5_t0_t2 = S.Task('t5_t0_t2', length=2, delay_cost=1)
	S += t5_t0_t2 >= 42
	t5_t0_t2 += MAS[2]

	t5_t1_t2 = S.Task('t5_t1_t2', length=2, delay_cost=1)
	S += t5_t1_t2 >= 42
	t5_t1_t2 += MAS[0]

	t5_t2_t0_in = S.Task('t5_t2_t0_in', length=1, delay_cost=1)
	S += t5_t2_t0_in >= 42
	t5_t2_t0_in += MM_in[0]

	t5_t2_t0_mem0 = S.Task('t5_t2_t0_mem0', length=1, delay_cost=1)
	S += t5_t2_t0_mem0 >= 42
	t5_t2_t0_mem0 += MAS_MEM[0]

	t5_t2_t0_mem1 = S.Task('t5_t2_t0_mem1', length=1, delay_cost=1)
	S += t5_t2_t0_mem1 >= 42
	t5_t2_t0_mem1 += MAS_MEM[3]

	t5_t2_t1 = S.Task('t5_t2_t1', length=7, delay_cost=1)
	S += t5_t2_t1 >= 42
	t5_t2_t1 += MM[0]

	t5_t40_mem0 = S.Task('t5_t40_mem0', length=1, delay_cost=1)
	S += t5_t40_mem0 >= 42
	t5_t40_mem0 += MAIN_MEM_r[0]

	t5_t40_mem1 = S.Task('t5_t40_mem1', length=1, delay_cost=1)
	S += t5_t40_mem1 >= 42
	t5_t40_mem1 += MAS_MEM[1]

	t4_t6_t2 = S.Task('t4_t6_t2', length=2, delay_cost=1)
	S += t4_t6_t2 >= 43
	t4_t6_t2 += MAS[0]

	t5_t1_t0_in = S.Task('t5_t1_t0_in', length=1, delay_cost=1)
	S += t5_t1_t0_in >= 43
	t5_t1_t0_in += MM_in[0]

	t5_t1_t0_mem0 = S.Task('t5_t1_t0_mem0', length=1, delay_cost=1)
	S += t5_t1_t0_mem0 >= 43
	t5_t1_t0_mem0 += MAS_MEM[0]

	t5_t1_t0_mem1 = S.Task('t5_t1_t0_mem1', length=1, delay_cost=1)
	S += t5_t1_t0_mem1 >= 43
	t5_t1_t0_mem1 += MAS_MEM[7]

	t5_t2_t0 = S.Task('t5_t2_t0', length=7, delay_cost=1)
	S += t5_t2_t0 >= 43
	t5_t2_t0 += MM[0]

	t5_t40 = S.Task('t5_t40', length=2, delay_cost=1)
	S += t5_t40 >= 43
	t5_t40 += MAS[3]

	t5_t41_mem0 = S.Task('t5_t41_mem0', length=1, delay_cost=1)
	S += t5_t41_mem0 >= 43
	t5_t41_mem0 += MAIN_MEM_r[0]

	t5_t41_mem1 = S.Task('t5_t41_mem1', length=1, delay_cost=1)
	S += t5_t41_mem1 >= 43
	t5_t41_mem1 += MAS_MEM[5]

	t5_t1_t0 = S.Task('t5_t1_t0', length=7, delay_cost=1)
	S += t5_t1_t0 >= 44
	t5_t1_t0 += MM[0]

	t5_t2_t2_mem0 = S.Task('t5_t2_t2_mem0', length=1, delay_cost=1)
	S += t5_t2_t2_mem0 >= 44
	t5_t2_t2_mem0 += MAS_MEM[0]

	t5_t2_t2_mem1 = S.Task('t5_t2_t2_mem1', length=1, delay_cost=1)
	S += t5_t2_t2_mem1 >= 44
	t5_t2_t2_mem1 += MAS_MEM[5]

	t5_t41 = S.Task('t5_t41', length=2, delay_cost=1)
	S += t5_t41 >= 44
	t5_t41 += MAS[1]

	t5_t8_t0_in = S.Task('t5_t8_t0_in', length=1, delay_cost=1)
	S += t5_t8_t0_in >= 44
	t5_t8_t0_in += MM_in[0]

	t5_t8_t0_mem0 = S.Task('t5_t8_t0_mem0', length=1, delay_cost=1)
	S += t5_t8_t0_mem0 >= 44
	t5_t8_t0_mem0 += MAIN_MEM_r[0]

	t5_t8_t0_mem1 = S.Task('t5_t8_t0_mem1', length=1, delay_cost=1)
	S += t5_t8_t0_mem1 >= 44
	t5_t8_t0_mem1 += MAS_MEM[3]

	t5_t0_t1_in = S.Task('t5_t0_t1_in', length=1, delay_cost=1)
	S += t5_t0_t1_in >= 45
	t5_t0_t1_in += MM_in[0]

	t5_t0_t1_mem0 = S.Task('t5_t0_t1_mem0', length=1, delay_cost=1)
	S += t5_t0_t1_mem0 >= 45
	t5_t0_t1_mem0 += MAIN_MEM_r[0]

	t5_t0_t1_mem1 = S.Task('t5_t0_t1_mem1', length=1, delay_cost=1)
	S += t5_t0_t1_mem1 >= 45
	t5_t0_t1_mem1 += MAS_MEM[5]

	t5_t2_t2 = S.Task('t5_t2_t2', length=2, delay_cost=1)
	S += t5_t2_t2 >= 45
	t5_t2_t2 += MAS[3]

	t5_t8_t0 = S.Task('t5_t8_t0', length=7, delay_cost=1)
	S += t5_t8_t0 >= 45
	t5_t8_t0 += MM[0]

	t5_t0_t0_in = S.Task('t5_t0_t0_in', length=1, delay_cost=1)
	S += t5_t0_t0_in >= 46
	t5_t0_t0_in += MM_in[0]

	t5_t0_t0_mem0 = S.Task('t5_t0_t0_mem0', length=1, delay_cost=1)
	S += t5_t0_t0_mem0 >= 46
	t5_t0_t0_mem0 += MAIN_MEM_r[0]

	t5_t0_t0_mem1 = S.Task('t5_t0_t0_mem1', length=1, delay_cost=1)
	S += t5_t0_t0_mem1 >= 46
	t5_t0_t0_mem1 += MAS_MEM[3]

	t5_t0_t1 = S.Task('t5_t0_t1', length=7, delay_cost=1)
	S += t5_t0_t1 >= 46
	t5_t0_t1 += MM[0]

	t5_t0_t0 = S.Task('t5_t0_t0', length=7, delay_cost=1)
	S += t5_t0_t0 >= 47
	t5_t0_t0 += MM[0]

	t5_t8_t1_in = S.Task('t5_t8_t1_in', length=1, delay_cost=1)
	S += t5_t8_t1_in >= 47
	t5_t8_t1_in += MM_in[0]

	t5_t8_t1_mem0 = S.Task('t5_t8_t1_mem0', length=1, delay_cost=1)
	S += t5_t8_t1_mem0 >= 47
	t5_t8_t1_mem0 += MAIN_MEM_r[0]

	t5_t8_t1_mem1 = S.Task('t5_t8_t1_mem1', length=1, delay_cost=1)
	S += t5_t8_t1_mem1 >= 47
	t5_t8_t1_mem1 += MAS_MEM[3]

	t5_t8_t1 = S.Task('t5_t8_t1', length=7, delay_cost=1)
	S += t5_t8_t1 >= 48
	t5_t8_t1 += MM[0]


	# new tasks
	t11 = S.Task('t11', length=2, delay_cost=1)
	t11 += alt(MAS)

	t11_mem0 = S.Task('t11_mem0', length=1, delay_cost=1)
	t11_mem0 += MM_MEM[0]
	S += 31 < t11_mem0
	S += t11_mem0 <= t11

	t11_mem1 = S.Task('t11_mem1', length=1, delay_cost=1)
	t11_mem1 += MAS_MEM[1]
	S += 16 < t11_mem1
	S += t11_mem1 <= t11

	t21 = S.Task('t21', length=2, delay_cost=1)
	t21 += alt(MAS)

	t21_mem0 = S.Task('t21_mem0', length=1, delay_cost=1)
	t21_mem0 += MM_MEM[0]
	S += 26 < t21_mem0
	S += t21_mem0 <= t21

	t21_mem1 = S.Task('t21_mem1', length=1, delay_cost=1)
	t21_mem1 += MAS_MEM[3]
	S += 17 < t21_mem1
	S += t21_mem1 <= t21

	t01 = S.Task('t01', length=2, delay_cost=1)
	t01 += alt(MAS)

	t01_mem0 = S.Task('t01_mem0', length=1, delay_cost=1)
	t01_mem0 += MM_MEM[0]
	S += 32 < t01_mem0
	S += t01_mem0 <= t01

	t01_mem1 = S.Task('t01_mem1', length=1, delay_cost=1)
	t01_mem1 += MAS_MEM[3]
	S += 20 < t01_mem1
	S += t01_mem1 <= t01

	t4_t01 = S.Task('t4_t01', length=2, delay_cost=1)
	t4_t01 += alt(MAS)

	t4_t01_mem0 = S.Task('t4_t01_mem0', length=1, delay_cost=1)
	t4_t01_mem0 += MM_MEM[0]
	S += 24 < t4_t01_mem0
	S += t4_t01_mem0 <= t4_t01

	t4_t01_mem1 = S.Task('t4_t01_mem1', length=1, delay_cost=1)
	t4_t01_mem1 += MAS_MEM[5]
	S += 14 < t4_t01_mem1
	S += t4_t01_mem1 <= t4_t01

	t4_t11 = S.Task('t4_t11', length=2, delay_cost=1)
	t4_t11 += alt(MAS)

	t4_t11_mem0 = S.Task('t4_t11_mem0', length=1, delay_cost=1)
	t4_t11_mem0 += MM_MEM[0]
	S += 23 < t4_t11_mem0
	S += t4_t11_mem0 <= t4_t11

	t4_t11_mem1 = S.Task('t4_t11_mem1', length=1, delay_cost=1)
	t4_t11_mem1 += MAS_MEM[7]
	S += 10 < t4_t11_mem1
	S += t4_t11_mem1 <= t4_t11

	t4_t21 = S.Task('t4_t21', length=2, delay_cost=1)
	t4_t21 += alt(MAS)

	t4_t21_mem0 = S.Task('t4_t21_mem0', length=1, delay_cost=1)
	t4_t21_mem0 += MM_MEM[0]
	S += 46 < t4_t21_mem0
	S += t4_t21_mem0 <= t4_t21

	t4_t21_mem1 = S.Task('t4_t21_mem1', length=1, delay_cost=1)
	t4_t21_mem1 += MAS_MEM[1]
	S += 31 < t4_t21_mem1
	S += t4_t21_mem1 <= t4_t21

	t4_t6_t4_in = S.Task('t4_t6_t4_in', length=1, delay_cost=1)
	t4_t6_t4_in += alt(MM_in)
	t4_t6_t4 = S.Task('t4_t6_t4', length=7, delay_cost=1)
	t4_t6_t4 += alt(MM)
	S += t4_t6_t4>=t4_t6_t4_in

	t4_t6_t4_mem0 = S.Task('t4_t6_t4_mem0', length=1, delay_cost=1)
	t4_t6_t4_mem0 += MAS_MEM[0]
	S += 44 < t4_t6_t4_mem0
	S += t4_t6_t4_mem0 <= t4_t6_t4

	t4_t6_t4_mem1 = S.Task('t4_t6_t4_mem1', length=1, delay_cost=1)
	t4_t6_t4_mem1 += MAS_MEM[7]
	S += 38 < t4_t6_t4_mem1
	S += t4_t6_t4_mem1 <= t4_t6_t4

	t4_t60 = S.Task('t4_t60', length=2, delay_cost=1)
	t4_t60 += alt(MAS)

	t4_t60_mem0 = S.Task('t4_t60_mem0', length=1, delay_cost=1)
	t4_t60_mem0 += MM_MEM[0]
	S += 45 < t4_t60_mem0
	S += t4_t60_mem0 <= t4_t60

	t4_t60_mem1 = S.Task('t4_t60_mem1', length=1, delay_cost=1)
	t4_t60_mem1 += MM_MEM[1]
	S += 37 < t4_t60_mem1
	S += t4_t60_mem1 <= t4_t60

	t4_t6_t5 = S.Task('t4_t6_t5', length=2, delay_cost=1)
	t4_t6_t5 += alt(MAS)

	t4_t6_t5_mem0 = S.Task('t4_t6_t5_mem0', length=1, delay_cost=1)
	t4_t6_t5_mem0 += MM_MEM[0]
	S += 45 < t4_t6_t5_mem0
	S += t4_t6_t5_mem0 <= t4_t6_t5

	t4_t6_t5_mem1 = S.Task('t4_t6_t5_mem1', length=1, delay_cost=1)
	t4_t6_t5_mem1 += MM_MEM[1]
	S += 37 < t4_t6_t5_mem1
	S += t4_t6_t5_mem1 <= t4_t6_t5

	t4_t70 = S.Task('t4_t70', length=2, delay_cost=1)
	t4_t70 += alt(MAS)

	t4_t70_mem0 = S.Task('t4_t70_mem0', length=1, delay_cost=1)
	t4_t70_mem0 += MAS_MEM[4]
	S += 15 < t4_t70_mem0
	S += t4_t70_mem0 <= t4_t70

	t4_t70_mem1 = S.Task('t4_t70_mem1', length=1, delay_cost=1)
	t4_t70_mem1 += MAS_MEM[5]
	S += 11 < t4_t70_mem1
	S += t4_t70_mem1 <= t4_t70

	t4_t81 = S.Task('t4_t81', length=2, delay_cost=1)
	t4_t81 += alt(MAS)

	t4_t81_mem0 = S.Task('t4_t81_mem0', length=1, delay_cost=1)
	t4_t81_mem0 += MM_MEM[0]
	S += 40 < t4_t81_mem0
	S += t4_t81_mem0 <= t4_t81

	t4_t81_mem1 = S.Task('t4_t81_mem1', length=1, delay_cost=1)
	t4_t81_mem1 += MAS_MEM[3]
	S += 33 < t4_t81_mem1
	S += t4_t81_mem1 <= t4_t81

	t420 = S.Task('t420', length=2, delay_cost=1)
	t420 += alt(MAS)

	t420_mem0 = S.Task('t420_mem0', length=1, delay_cost=1)
	t420_mem0 += MAS_MEM[2]
	S += 32 < t420_mem0
	S += t420_mem0 <= t420

	t420_mem1 = S.Task('t420_mem1', length=1, delay_cost=1)
	t420_mem1 += MAS_MEM[5]
	S += 11 < t420_mem1
	S += t420_mem1 <= t420

	t5_t0_t4_in = S.Task('t5_t0_t4_in', length=1, delay_cost=1)
	t5_t0_t4_in += alt(MM_in)
	t5_t0_t4 = S.Task('t5_t0_t4', length=7, delay_cost=1)
	t5_t0_t4 += alt(MM)
	S += t5_t0_t4>=t5_t0_t4_in

	t5_t0_t4_mem0 = S.Task('t5_t0_t4_mem0', length=1, delay_cost=1)
	t5_t0_t4_mem0 += MAS_MEM[4]
	S += 43 < t5_t0_t4_mem0
	S += t5_t0_t4_mem0 <= t5_t0_t4

	t5_t0_t4_mem1 = S.Task('t5_t0_t4_mem1', length=1, delay_cost=1)
	t5_t0_t4_mem1 += MAS_MEM[7]
	S += 39 < t5_t0_t4_mem1
	S += t5_t0_t4_mem1 <= t5_t0_t4

	t5_t00 = S.Task('t5_t00', length=2, delay_cost=1)
	t5_t00 += alt(MAS)

	t5_t00_mem0 = S.Task('t5_t00_mem0', length=1, delay_cost=1)
	t5_t00_mem0 += MM_MEM[0]
	S += 53 < t5_t00_mem0
	S += t5_t00_mem0 <= t5_t00

	t5_t00_mem1 = S.Task('t5_t00_mem1', length=1, delay_cost=1)
	t5_t00_mem1 += MM_MEM[1]
	S += 52 < t5_t00_mem1
	S += t5_t00_mem1 <= t5_t00

	t5_t0_t5 = S.Task('t5_t0_t5', length=2, delay_cost=1)
	t5_t0_t5 += alt(MAS)

	t5_t0_t5_mem0 = S.Task('t5_t0_t5_mem0', length=1, delay_cost=1)
	t5_t0_t5_mem0 += MM_MEM[0]
	S += 53 < t5_t0_t5_mem0
	S += t5_t0_t5_mem0 <= t5_t0_t5

	t5_t0_t5_mem1 = S.Task('t5_t0_t5_mem1', length=1, delay_cost=1)
	t5_t0_t5_mem1 += MM_MEM[1]
	S += 52 < t5_t0_t5_mem1
	S += t5_t0_t5_mem1 <= t5_t0_t5

	t5_t1_t4_in = S.Task('t5_t1_t4_in', length=1, delay_cost=1)
	t5_t1_t4_in += alt(MM_in)
	t5_t1_t4 = S.Task('t5_t1_t4', length=7, delay_cost=1)
	t5_t1_t4 += alt(MM)
	S += t5_t1_t4>=t5_t1_t4_in

	t5_t1_t4_mem0 = S.Task('t5_t1_t4_mem0', length=1, delay_cost=1)
	t5_t1_t4_mem0 += MAS_MEM[0]
	S += 43 < t5_t1_t4_mem0
	S += t5_t1_t4_mem0 <= t5_t1_t4

	t5_t1_t4_mem1 = S.Task('t5_t1_t4_mem1', length=1, delay_cost=1)
	t5_t1_t4_mem1 += MAS_MEM[1]
	S += 37 < t5_t1_t4_mem1
	S += t5_t1_t4_mem1 <= t5_t1_t4

	t5_t10 = S.Task('t5_t10', length=2, delay_cost=1)
	t5_t10 += alt(MAS)

	t5_t10_mem0 = S.Task('t5_t10_mem0', length=1, delay_cost=1)
	t5_t10_mem0 += MM_MEM[0]
	S += 50 < t5_t10_mem0
	S += t5_t10_mem0 <= t5_t10

	t5_t10_mem1 = S.Task('t5_t10_mem1', length=1, delay_cost=1)
	t5_t10_mem1 += MM_MEM[1]
	S += 47 < t5_t10_mem1
	S += t5_t10_mem1 <= t5_t10

	t5_t1_t5 = S.Task('t5_t1_t5', length=2, delay_cost=1)
	t5_t1_t5 += alt(MAS)

	t5_t1_t5_mem0 = S.Task('t5_t1_t5_mem0', length=1, delay_cost=1)
	t5_t1_t5_mem0 += MM_MEM[0]
	S += 50 < t5_t1_t5_mem0
	S += t5_t1_t5_mem0 <= t5_t1_t5

	t5_t1_t5_mem1 = S.Task('t5_t1_t5_mem1', length=1, delay_cost=1)
	t5_t1_t5_mem1 += MM_MEM[1]
	S += 47 < t5_t1_t5_mem1
	S += t5_t1_t5_mem1 <= t5_t1_t5

	t5_t2_t4_in = S.Task('t5_t2_t4_in', length=1, delay_cost=1)
	t5_t2_t4_in += alt(MM_in)
	t5_t2_t4 = S.Task('t5_t2_t4', length=7, delay_cost=1)
	t5_t2_t4 += alt(MM)
	S += t5_t2_t4>=t5_t2_t4_in

	t5_t2_t4_mem0 = S.Task('t5_t2_t4_mem0', length=1, delay_cost=1)
	t5_t2_t4_mem0 += MAS_MEM[6]
	S += 46 < t5_t2_t4_mem0
	S += t5_t2_t4_mem0 <= t5_t2_t4

	t5_t2_t4_mem1 = S.Task('t5_t2_t4_mem1', length=1, delay_cost=1)
	t5_t2_t4_mem1 += MAS_MEM[7]
	S += 37 < t5_t2_t4_mem1
	S += t5_t2_t4_mem1 <= t5_t2_t4

	t5_t20 = S.Task('t5_t20', length=2, delay_cost=1)
	t5_t20 += alt(MAS)

	t5_t20_mem0 = S.Task('t5_t20_mem0', length=1, delay_cost=1)
	t5_t20_mem0 += MM_MEM[0]
	S += 49 < t5_t20_mem0
	S += t5_t20_mem0 <= t5_t20

	t5_t20_mem1 = S.Task('t5_t20_mem1', length=1, delay_cost=1)
	t5_t20_mem1 += MM_MEM[1]
	S += 48 < t5_t20_mem1
	S += t5_t20_mem1 <= t5_t20

	t5_t2_t5 = S.Task('t5_t2_t5', length=2, delay_cost=1)
	t5_t2_t5 += alt(MAS)

	t5_t2_t5_mem0 = S.Task('t5_t2_t5_mem0', length=1, delay_cost=1)
	t5_t2_t5_mem0 += MM_MEM[0]
	S += 49 < t5_t2_t5_mem0
	S += t5_t2_t5_mem0 <= t5_t2_t5

	t5_t2_t5_mem1 = S.Task('t5_t2_t5_mem1', length=1, delay_cost=1)
	t5_t2_t5_mem1 += MM_MEM[1]
	S += 48 < t5_t2_t5_mem1
	S += t5_t2_t5_mem1 <= t5_t2_t5

	t5_t6_t0_in = S.Task('t5_t6_t0_in', length=1, delay_cost=1)
	t5_t6_t0_in += alt(MM_in)
	t5_t6_t0 = S.Task('t5_t6_t0', length=7, delay_cost=1)
	t5_t6_t0 += alt(MM)
	S += t5_t6_t0>=t5_t6_t0_in

	t5_t6_t0_mem0 = S.Task('t5_t6_t0_mem0', length=1, delay_cost=1)
	t5_t6_t0_mem0 += MAS_MEM[6]
	S += 44 < t5_t6_t0_mem0
	S += t5_t6_t0_mem0 <= t5_t6_t0

	t5_t6_t0_mem1 = S.Task('t5_t6_t0_mem1', length=1, delay_cost=1)
	t5_t6_t0_mem1 += MAS_MEM[5]
	S += 42 < t5_t6_t0_mem1
	S += t5_t6_t0_mem1 <= t5_t6_t0

	t5_t6_t1_in = S.Task('t5_t6_t1_in', length=1, delay_cost=1)
	t5_t6_t1_in += alt(MM_in)
	t5_t6_t1 = S.Task('t5_t6_t1', length=7, delay_cost=1)
	t5_t6_t1 += alt(MM)
	S += t5_t6_t1>=t5_t6_t1_in

	t5_t6_t1_mem0 = S.Task('t5_t6_t1_mem0', length=1, delay_cost=1)
	t5_t6_t1_mem0 += MAS_MEM[2]
	S += 45 < t5_t6_t1_mem0
	S += t5_t6_t1_mem0 <= t5_t6_t1

	t5_t6_t1_mem1 = S.Task('t5_t6_t1_mem1', length=1, delay_cost=1)
	t5_t6_t1_mem1 += MAS_MEM[1]
	S += 30 < t5_t6_t1_mem1
	S += t5_t6_t1_mem1 <= t5_t6_t1

	t5_t6_t2 = S.Task('t5_t6_t2', length=2, delay_cost=1)
	t5_t6_t2 += alt(MAS)

	t5_t6_t2_mem0 = S.Task('t5_t6_t2_mem0', length=1, delay_cost=1)
	t5_t6_t2_mem0 += MAS_MEM[6]
	S += 44 < t5_t6_t2_mem0
	S += t5_t6_t2_mem0 <= t5_t6_t2

	t5_t6_t2_mem1 = S.Task('t5_t6_t2_mem1', length=1, delay_cost=1)
	t5_t6_t2_mem1 += MAS_MEM[3]
	S += 45 < t5_t6_t2_mem1
	S += t5_t6_t2_mem1 <= t5_t6_t2

	t5_t6_t3 = S.Task('t5_t6_t3', length=2, delay_cost=1)
	t5_t6_t3 += alt(MAS)

	t5_t6_t3_mem0 = S.Task('t5_t6_t3_mem0', length=1, delay_cost=1)
	t5_t6_t3_mem0 += MAS_MEM[4]
	S += 42 < t5_t6_t3_mem0
	S += t5_t6_t3_mem0 <= t5_t6_t3

	t5_t6_t3_mem1 = S.Task('t5_t6_t3_mem1', length=1, delay_cost=1)
	t5_t6_t3_mem1 += MAS_MEM[1]
	S += 30 < t5_t6_t3_mem1
	S += t5_t6_t3_mem1 <= t5_t6_t3

	t5_t8_t4_in = S.Task('t5_t8_t4_in', length=1, delay_cost=1)
	t5_t8_t4_in += alt(MM_in)
	t5_t8_t4 = S.Task('t5_t8_t4', length=7, delay_cost=1)
	t5_t8_t4 += alt(MM)
	S += t5_t8_t4>=t5_t8_t4_in

	t5_t8_t4_mem0 = S.Task('t5_t8_t4_mem0', length=1, delay_cost=1)
	t5_t8_t4_mem0 += MAS_MEM[2]
	S += 42 < t5_t8_t4_mem0
	S += t5_t8_t4_mem0 <= t5_t8_t4

	t5_t8_t4_mem1 = S.Task('t5_t8_t4_mem1', length=1, delay_cost=1)
	t5_t8_t4_mem1 += MAS_MEM[1]
	S += 36 < t5_t8_t4_mem1
	S += t5_t8_t4_mem1 <= t5_t8_t4

	t5_t80 = S.Task('t5_t80', length=2, delay_cost=1)
	t5_t80 += alt(MAS)

	t5_t80_mem0 = S.Task('t5_t80_mem0', length=1, delay_cost=1)
	t5_t80_mem0 += MM_MEM[0]
	S += 51 < t5_t80_mem0
	S += t5_t80_mem0 <= t5_t80

	t5_t80_mem1 = S.Task('t5_t80_mem1', length=1, delay_cost=1)
	t5_t80_mem1 += MM_MEM[1]
	S += 54 < t5_t80_mem1
	S += t5_t80_mem1 <= t5_t80

	t5_t8_t5 = S.Task('t5_t8_t5', length=2, delay_cost=1)
	t5_t8_t5 += alt(MAS)

	t5_t8_t5_mem0 = S.Task('t5_t8_t5_mem0', length=1, delay_cost=1)
	t5_t8_t5_mem0 += MM_MEM[0]
	S += 51 < t5_t8_t5_mem0
	S += t5_t8_t5_mem0 <= t5_t8_t5

	t5_t8_t5_mem1 = S.Task('t5_t8_t5_mem1', length=1, delay_cost=1)
	t5_t8_t5_mem1 += MM_MEM[1]
	S += 54 < t5_t8_t5_mem1
	S += t5_t8_t5_mem1 <= t5_t8_t5

	t30 = S.Task('t30', length=2, delay_cost=1)
	t30 += alt(MAS)

	t30_mem0 = S.Task('t30_mem0', length=1, delay_cost=1)
	t30_mem0 += MAS_MEM[2]
	S += 18 < t30_mem0
	S += t30_mem0 <= t30

	t30_mem1 = S.Task('t30_mem1', length=1, delay_cost=1)
	t30_mem1 += alt(MAS_MEM)
	S += (t01*MAS[0])-1 < t30_mem1*MAS_MEM[1]
	S += (t01*MAS[1])-1 < t30_mem1*MAS_MEM[3]
	S += (t01*MAS[2])-1 < t30_mem1*MAS_MEM[5]
	S += (t01*MAS[3])-1 < t30_mem1*MAS_MEM[7]
	S += t30_mem1 <= t30

	t31 = S.Task('t31', length=2, delay_cost=1)
	t31 += alt(MAS)

	t31_mem0 = S.Task('t31_mem0', length=1, delay_cost=1)
	t31_mem0 += alt(MAS_MEM)
	S += (t01*MAS[0])-1 < t31_mem0*MAS_MEM[0]
	S += (t01*MAS[1])-1 < t31_mem0*MAS_MEM[2]
	S += (t01*MAS[2])-1 < t31_mem0*MAS_MEM[4]
	S += (t01*MAS[3])-1 < t31_mem0*MAS_MEM[6]
	S += t31_mem0 <= t31

	t31_mem1 = S.Task('t31_mem1', length=1, delay_cost=1)
	t31_mem1 += MAS_MEM[3]
	S += 18 < t31_mem1
	S += t31_mem1 <= t31

	t4_t100 = S.Task('t4_t100', length=2, delay_cost=1)
	t4_t100 += alt(MAS)

	t4_t100_mem0 = S.Task('t4_t100_mem0', length=1, delay_cost=1)
	t4_t100_mem0 += MAS_MEM[0]
	S += 34 < t4_t100_mem0
	S += t4_t100_mem0 <= t4_t100

	t4_t100_mem1 = S.Task('t4_t100_mem1', length=1, delay_cost=1)
	t4_t100_mem1 += alt(MAS_MEM)
	S += (t4_t21*MAS[0])-1 < t4_t100_mem1*MAS_MEM[1]
	S += (t4_t21*MAS[1])-1 < t4_t100_mem1*MAS_MEM[3]
	S += (t4_t21*MAS[2])-1 < t4_t100_mem1*MAS_MEM[5]
	S += (t4_t21*MAS[3])-1 < t4_t100_mem1*MAS_MEM[7]
	S += t4_t100_mem1 <= t4_t100

	t4_t101 = S.Task('t4_t101', length=2, delay_cost=1)
	t4_t101 += alt(MAS)

	t4_t101_mem0 = S.Task('t4_t101_mem0', length=1, delay_cost=1)
	t4_t101_mem0 += alt(MAS_MEM)
	S += (t4_t21*MAS[0])-1 < t4_t101_mem0*MAS_MEM[0]
	S += (t4_t21*MAS[1])-1 < t4_t101_mem0*MAS_MEM[2]
	S += (t4_t21*MAS[2])-1 < t4_t101_mem0*MAS_MEM[4]
	S += (t4_t21*MAS[3])-1 < t4_t101_mem0*MAS_MEM[6]
	S += t4_t101_mem0 <= t4_t101

	t4_t101_mem1 = S.Task('t4_t101_mem1', length=1, delay_cost=1)
	t4_t101_mem1 += MAS_MEM[1]
	S += 34 < t4_t101_mem1
	S += t4_t101_mem1 <= t4_t101

	t4_t61 = S.Task('t4_t61', length=2, delay_cost=1)
	t4_t61 += alt(MAS)

	t4_t61_mem0 = S.Task('t4_t61_mem0', length=1, delay_cost=1)
	t4_t61_mem0 += alt(MM_MEM)
	S += (t4_t6_t4*MM[0])-1 < t4_t61_mem0*MM_MEM[0]
	S += t4_t61_mem0 <= t4_t61

	t4_t61_mem1 = S.Task('t4_t61_mem1', length=1, delay_cost=1)
	t4_t61_mem1 += alt(MAS_MEM)
	S += (t4_t6_t5*MAS[0])-1 < t4_t61_mem1*MAS_MEM[1]
	S += (t4_t6_t5*MAS[1])-1 < t4_t61_mem1*MAS_MEM[3]
	S += (t4_t6_t5*MAS[2])-1 < t4_t61_mem1*MAS_MEM[5]
	S += (t4_t6_t5*MAS[3])-1 < t4_t61_mem1*MAS_MEM[7]
	S += t4_t61_mem1 <= t4_t61

	t4_t71 = S.Task('t4_t71', length=2, delay_cost=1)
	t4_t71 += alt(MAS)

	t4_t71_mem0 = S.Task('t4_t71_mem0', length=1, delay_cost=1)
	t4_t71_mem0 += alt(MAS_MEM)
	S += (t4_t01*MAS[0])-1 < t4_t71_mem0*MAS_MEM[0]
	S += (t4_t01*MAS[1])-1 < t4_t71_mem0*MAS_MEM[2]
	S += (t4_t01*MAS[2])-1 < t4_t71_mem0*MAS_MEM[4]
	S += (t4_t01*MAS[3])-1 < t4_t71_mem0*MAS_MEM[6]
	S += t4_t71_mem0 <= t4_t71

	t4_t71_mem1 = S.Task('t4_t71_mem1', length=1, delay_cost=1)
	t4_t71_mem1 += alt(MAS_MEM)
	S += (t4_t11*MAS[0])-1 < t4_t71_mem1*MAS_MEM[1]
	S += (t4_t11*MAS[1])-1 < t4_t71_mem1*MAS_MEM[3]
	S += (t4_t11*MAS[2])-1 < t4_t71_mem1*MAS_MEM[5]
	S += (t4_t11*MAS[3])-1 < t4_t71_mem1*MAS_MEM[7]
	S += t4_t71_mem1 <= t4_t71

	t410 = S.Task('t410', length=2, delay_cost=1)
	t410 += alt(MAS)

	t410_mem0 = S.Task('t410_mem0', length=1, delay_cost=1)
	t410_mem0 += alt(MAS_MEM)
	S += (t4_t60*MAS[0])-1 < t410_mem0*MAS_MEM[0]
	S += (t4_t60*MAS[1])-1 < t410_mem0*MAS_MEM[2]
	S += (t4_t60*MAS[2])-1 < t410_mem0*MAS_MEM[4]
	S += (t4_t60*MAS[3])-1 < t410_mem0*MAS_MEM[6]
	S += t410_mem0 <= t410

	t410_mem1 = S.Task('t410_mem1', length=1, delay_cost=1)
	t410_mem1 += alt(MAS_MEM)
	S += (t4_t70*MAS[0])-1 < t410_mem1*MAS_MEM[1]
	S += (t4_t70*MAS[1])-1 < t410_mem1*MAS_MEM[3]
	S += (t4_t70*MAS[2])-1 < t410_mem1*MAS_MEM[5]
	S += (t4_t70*MAS[3])-1 < t410_mem1*MAS_MEM[7]
	S += t410_mem1 <= t410

	t421 = S.Task('t421', length=2, delay_cost=1)
	t421 += alt(MAS)

	t421_mem0 = S.Task('t421_mem0', length=1, delay_cost=1)
	t421_mem0 += alt(MAS_MEM)
	S += (t4_t81*MAS[0])-1 < t421_mem0*MAS_MEM[0]
	S += (t4_t81*MAS[1])-1 < t421_mem0*MAS_MEM[2]
	S += (t4_t81*MAS[2])-1 < t421_mem0*MAS_MEM[4]
	S += (t4_t81*MAS[3])-1 < t421_mem0*MAS_MEM[6]
	S += t421_mem0 <= t421

	t421_mem1 = S.Task('t421_mem1', length=1, delay_cost=1)
	t421_mem1 += alt(MAS_MEM)
	S += (t4_t11*MAS[0])-1 < t421_mem1*MAS_MEM[1]
	S += (t4_t11*MAS[1])-1 < t421_mem1*MAS_MEM[3]
	S += (t4_t11*MAS[2])-1 < t421_mem1*MAS_MEM[5]
	S += (t4_t11*MAS[3])-1 < t421_mem1*MAS_MEM[7]
	S += t421_mem1 <= t421

	t5_t01 = S.Task('t5_t01', length=2, delay_cost=1)
	t5_t01 += alt(MAS)

	t5_t01_mem0 = S.Task('t5_t01_mem0', length=1, delay_cost=1)
	t5_t01_mem0 += alt(MM_MEM)
	S += (t5_t0_t4*MM[0])-1 < t5_t01_mem0*MM_MEM[0]
	S += t5_t01_mem0 <= t5_t01

	t5_t01_mem1 = S.Task('t5_t01_mem1', length=1, delay_cost=1)
	t5_t01_mem1 += alt(MAS_MEM)
	S += (t5_t0_t5*MAS[0])-1 < t5_t01_mem1*MAS_MEM[1]
	S += (t5_t0_t5*MAS[1])-1 < t5_t01_mem1*MAS_MEM[3]
	S += (t5_t0_t5*MAS[2])-1 < t5_t01_mem1*MAS_MEM[5]
	S += (t5_t0_t5*MAS[3])-1 < t5_t01_mem1*MAS_MEM[7]
	S += t5_t01_mem1 <= t5_t01

	t5_t11 = S.Task('t5_t11', length=2, delay_cost=1)
	t5_t11 += alt(MAS)

	t5_t11_mem0 = S.Task('t5_t11_mem0', length=1, delay_cost=1)
	t5_t11_mem0 += alt(MM_MEM)
	S += (t5_t1_t4*MM[0])-1 < t5_t11_mem0*MM_MEM[0]
	S += t5_t11_mem0 <= t5_t11

	t5_t11_mem1 = S.Task('t5_t11_mem1', length=1, delay_cost=1)
	t5_t11_mem1 += alt(MAS_MEM)
	S += (t5_t1_t5*MAS[0])-1 < t5_t11_mem1*MAS_MEM[1]
	S += (t5_t1_t5*MAS[1])-1 < t5_t11_mem1*MAS_MEM[3]
	S += (t5_t1_t5*MAS[2])-1 < t5_t11_mem1*MAS_MEM[5]
	S += (t5_t1_t5*MAS[3])-1 < t5_t11_mem1*MAS_MEM[7]
	S += t5_t11_mem1 <= t5_t11

	t5_t21 = S.Task('t5_t21', length=2, delay_cost=1)
	t5_t21 += alt(MAS)

	t5_t21_mem0 = S.Task('t5_t21_mem0', length=1, delay_cost=1)
	t5_t21_mem0 += alt(MM_MEM)
	S += (t5_t2_t4*MM[0])-1 < t5_t21_mem0*MM_MEM[0]
	S += t5_t21_mem0 <= t5_t21

	t5_t21_mem1 = S.Task('t5_t21_mem1', length=1, delay_cost=1)
	t5_t21_mem1 += alt(MAS_MEM)
	S += (t5_t2_t5*MAS[0])-1 < t5_t21_mem1*MAS_MEM[1]
	S += (t5_t2_t5*MAS[1])-1 < t5_t21_mem1*MAS_MEM[3]
	S += (t5_t2_t5*MAS[2])-1 < t5_t21_mem1*MAS_MEM[5]
	S += (t5_t2_t5*MAS[3])-1 < t5_t21_mem1*MAS_MEM[7]
	S += t5_t21_mem1 <= t5_t21

	t5_t6_t4_in = S.Task('t5_t6_t4_in', length=1, delay_cost=1)
	t5_t6_t4_in += alt(MM_in)
	t5_t6_t4 = S.Task('t5_t6_t4', length=7, delay_cost=1)
	t5_t6_t4 += alt(MM)
	S += t5_t6_t4>=t5_t6_t4_in

	t5_t6_t4_mem0 = S.Task('t5_t6_t4_mem0', length=1, delay_cost=1)
	t5_t6_t4_mem0 += alt(MAS_MEM)
	S += (t5_t6_t2*MAS[0])-1 < t5_t6_t4_mem0*MAS_MEM[0]
	S += (t5_t6_t2*MAS[1])-1 < t5_t6_t4_mem0*MAS_MEM[2]
	S += (t5_t6_t2*MAS[2])-1 < t5_t6_t4_mem0*MAS_MEM[4]
	S += (t5_t6_t2*MAS[3])-1 < t5_t6_t4_mem0*MAS_MEM[6]
	S += t5_t6_t4_mem0 <= t5_t6_t4

	t5_t6_t4_mem1 = S.Task('t5_t6_t4_mem1', length=1, delay_cost=1)
	t5_t6_t4_mem1 += alt(MAS_MEM)
	S += (t5_t6_t3*MAS[0])-1 < t5_t6_t4_mem1*MAS_MEM[1]
	S += (t5_t6_t3*MAS[1])-1 < t5_t6_t4_mem1*MAS_MEM[3]
	S += (t5_t6_t3*MAS[2])-1 < t5_t6_t4_mem1*MAS_MEM[5]
	S += (t5_t6_t3*MAS[3])-1 < t5_t6_t4_mem1*MAS_MEM[7]
	S += t5_t6_t4_mem1 <= t5_t6_t4

	t5_t60 = S.Task('t5_t60', length=2, delay_cost=1)
	t5_t60 += alt(MAS)

	t5_t60_mem0 = S.Task('t5_t60_mem0', length=1, delay_cost=1)
	t5_t60_mem0 += alt(MM_MEM)
	S += (t5_t6_t0*MM[0])-1 < t5_t60_mem0*MM_MEM[0]
	S += t5_t60_mem0 <= t5_t60

	t5_t60_mem1 = S.Task('t5_t60_mem1', length=1, delay_cost=1)
	t5_t60_mem1 += alt(MM_MEM)
	S += (t5_t6_t1*MM[0])-1 < t5_t60_mem1*MM_MEM[1]
	S += t5_t60_mem1 <= t5_t60

	t5_t6_t5 = S.Task('t5_t6_t5', length=2, delay_cost=1)
	t5_t6_t5 += alt(MAS)

	t5_t6_t5_mem0 = S.Task('t5_t6_t5_mem0', length=1, delay_cost=1)
	t5_t6_t5_mem0 += alt(MM_MEM)
	S += (t5_t6_t0*MM[0])-1 < t5_t6_t5_mem0*MM_MEM[0]
	S += t5_t6_t5_mem0 <= t5_t6_t5

	t5_t6_t5_mem1 = S.Task('t5_t6_t5_mem1', length=1, delay_cost=1)
	t5_t6_t5_mem1 += alt(MM_MEM)
	S += (t5_t6_t1*MM[0])-1 < t5_t6_t5_mem1*MM_MEM[1]
	S += t5_t6_t5_mem1 <= t5_t6_t5

	t5_t70 = S.Task('t5_t70', length=2, delay_cost=1)
	t5_t70 += alt(MAS)

	t5_t70_mem0 = S.Task('t5_t70_mem0', length=1, delay_cost=1)
	t5_t70_mem0 += alt(MAS_MEM)
	S += (t5_t00*MAS[0])-1 < t5_t70_mem0*MAS_MEM[0]
	S += (t5_t00*MAS[1])-1 < t5_t70_mem0*MAS_MEM[2]
	S += (t5_t00*MAS[2])-1 < t5_t70_mem0*MAS_MEM[4]
	S += (t5_t00*MAS[3])-1 < t5_t70_mem0*MAS_MEM[6]
	S += t5_t70_mem0 <= t5_t70

	t5_t70_mem1 = S.Task('t5_t70_mem1', length=1, delay_cost=1)
	t5_t70_mem1 += alt(MAS_MEM)
	S += (t5_t10*MAS[0])-1 < t5_t70_mem1*MAS_MEM[1]
	S += (t5_t10*MAS[1])-1 < t5_t70_mem1*MAS_MEM[3]
	S += (t5_t10*MAS[2])-1 < t5_t70_mem1*MAS_MEM[5]
	S += (t5_t10*MAS[3])-1 < t5_t70_mem1*MAS_MEM[7]
	S += t5_t70_mem1 <= t5_t70

	t5_t81 = S.Task('t5_t81', length=2, delay_cost=1)
	t5_t81 += alt(MAS)

	t5_t81_mem0 = S.Task('t5_t81_mem0', length=1, delay_cost=1)
	t5_t81_mem0 += alt(MM_MEM)
	S += (t5_t8_t4*MM[0])-1 < t5_t81_mem0*MM_MEM[0]
	S += t5_t81_mem0 <= t5_t81

	t5_t81_mem1 = S.Task('t5_t81_mem1', length=1, delay_cost=1)
	t5_t81_mem1 += alt(MAS_MEM)
	S += (t5_t8_t5*MAS[0])-1 < t5_t81_mem1*MAS_MEM[1]
	S += (t5_t8_t5*MAS[1])-1 < t5_t81_mem1*MAS_MEM[3]
	S += (t5_t8_t5*MAS[2])-1 < t5_t81_mem1*MAS_MEM[5]
	S += (t5_t8_t5*MAS[3])-1 < t5_t81_mem1*MAS_MEM[7]
	S += t5_t81_mem1 <= t5_t81

	t520 = S.Task('t520', length=2, delay_cost=1)
	t520 += alt(MAS)

	t520_mem0 = S.Task('t520_mem0', length=1, delay_cost=1)
	t520_mem0 += alt(MAS_MEM)
	S += (t5_t80*MAS[0])-1 < t520_mem0*MAS_MEM[0]
	S += (t5_t80*MAS[1])-1 < t520_mem0*MAS_MEM[2]
	S += (t5_t80*MAS[2])-1 < t520_mem0*MAS_MEM[4]
	S += (t5_t80*MAS[3])-1 < t520_mem0*MAS_MEM[6]
	S += t520_mem0 <= t520

	t520_mem1 = S.Task('t520_mem1', length=1, delay_cost=1)
	t520_mem1 += alt(MAS_MEM)
	S += (t5_t10*MAS[0])-1 < t520_mem1*MAS_MEM[1]
	S += (t5_t10*MAS[1])-1 < t520_mem1*MAS_MEM[3]
	S += (t5_t10*MAS[2])-1 < t520_mem1*MAS_MEM[5]
	S += (t5_t10*MAS[3])-1 < t520_mem1*MAS_MEM[7]
	S += t520_mem1 <= t520

	t160 = S.Task('t160', length=2, delay_cost=1)
	t160 += alt(MAS)

	t160_mem0 = S.Task('t160_mem0', length=1, delay_cost=1)
	t160_mem0 += MAS_MEM[2]
	S += 19 < t160_mem0
	S += t160_mem0 <= t160

	t160_mem1 = S.Task('t160_mem1', length=1, delay_cost=1)
	t160_mem1 += alt(MAS_MEM)
	S += (t420*MAS[0])-1 < t160_mem1*MAS_MEM[1]
	S += (t420*MAS[1])-1 < t160_mem1*MAS_MEM[3]
	S += (t420*MAS[2])-1 < t160_mem1*MAS_MEM[5]
	S += (t420*MAS[3])-1 < t160_mem1*MAS_MEM[7]
	S += t160_mem1 <= t160

	t170 = S.Task('t170', length=2, delay_cost=1)
	t170 += alt(MAS)

	t170_mem0 = S.Task('t170_mem0', length=1, delay_cost=1)
	t170_mem0 += MAS_MEM[2]
	S += 19 < t170_mem0
	S += t170_mem0 <= t170

	t170_mem1 = S.Task('t170_mem1', length=1, delay_cost=1)
	t170_mem1 += alt(MAS_MEM)
	S += (t21*MAS[0])-1 < t170_mem1*MAS_MEM[1]
	S += (t21*MAS[1])-1 < t170_mem1*MAS_MEM[3]
	S += (t21*MAS[2])-1 < t170_mem1*MAS_MEM[5]
	S += (t21*MAS[3])-1 < t170_mem1*MAS_MEM[7]
	S += t170_mem1 <= t170

	t171 = S.Task('t171', length=2, delay_cost=1)
	t171 += alt(MAS)

	t171_mem0 = S.Task('t171_mem0', length=1, delay_cost=1)
	t171_mem0 += alt(MAS_MEM)
	S += (t21*MAS[0])-1 < t171_mem0*MAS_MEM[0]
	S += (t21*MAS[1])-1 < t171_mem0*MAS_MEM[2]
	S += (t21*MAS[2])-1 < t171_mem0*MAS_MEM[4]
	S += (t21*MAS[3])-1 < t171_mem0*MAS_MEM[6]
	S += t171_mem0 <= t171

	t171_mem1 = S.Task('t171_mem1', length=1, delay_cost=1)
	t171_mem1 += MAS_MEM[3]
	S += 19 < t171_mem1
	S += t171_mem1 <= t171

	c110 = S.Task('c110', length=2, delay_cost=1)
	c110 += alt(MAS)

	S += 31<c110

	c110_mem0 = S.Task('c110_mem0', length=1, delay_cost=1)
	c110_mem0 += MAS_MEM[2]
	S += 13 < c110_mem0
	S += c110_mem0 <= c110

	c110_mem1 = S.Task('c110_mem1', length=1, delay_cost=1)
	c110_mem1 += alt(MAS_MEM)
	S += (t420*MAS[0])-1 < c110_mem1*MAS_MEM[1]
	S += (t420*MAS[1])-1 < c110_mem1*MAS_MEM[3]
	S += (t420*MAS[2])-1 < c110_mem1*MAS_MEM[5]
	S += (t420*MAS[3])-1 < c110_mem1*MAS_MEM[7]
	S += c110_mem1 <= c110

	c110_w = S.Task('c110_w', length=1, delay_cost=1)
	c110_w += alt(MAIN_MEM_w)
	S += c110 <= c110_w

	solvers.mip.solve(S,msg=1,kind='CPLEX',ratio_gap=1.01)

	solution = [['hoge']*len(S.solution()[1]) for i in range(len(S.solution()))]
	for i in range(len(S.solution())):
		for j in range(len(S.solution()[i])):
			solution[i][j]=str(S.solution()[i][j])
	print(solution)

	cycles = int(solution[-1][3])

	pic_file_name = "/home/mfukuda/ABE/python/multiRAM_multiMAS/scheduling_result/stage7MM1_stage2MAS4/SPARSE/schedule4.png"
	if(S.solution() != []):
		plotters.matplotlib.plot(S,img_filename=pic_file_name, show_task_labels=False, fig_size=(cycles*0.25+3, 5))

	return solution
